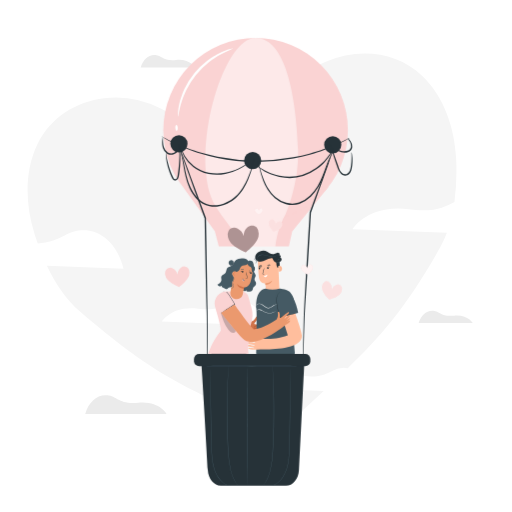
t = 0.00 s
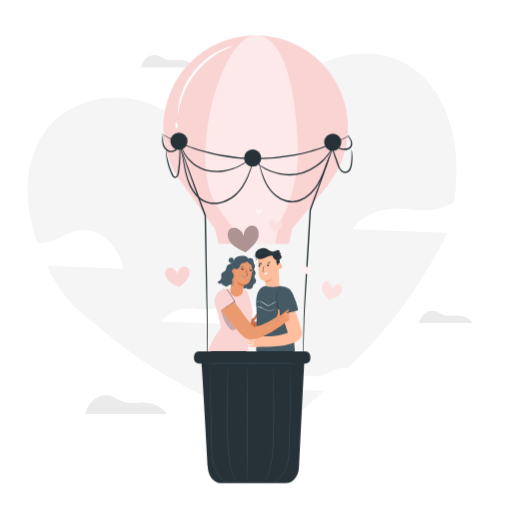
t = 0.19 s
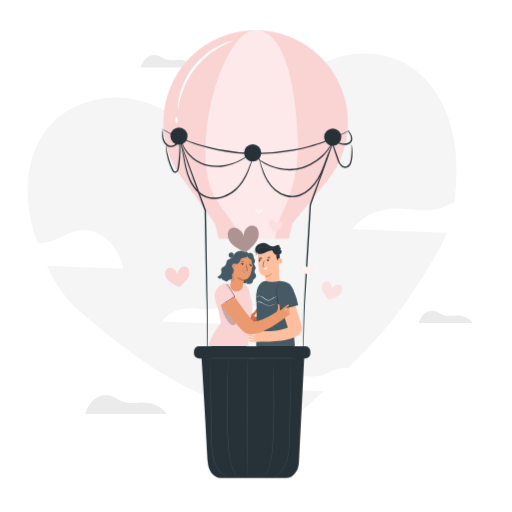
t = 0.56 s
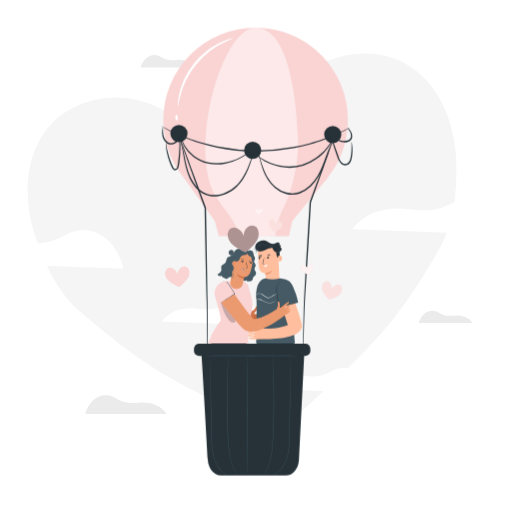
t = 0.75 s
t = 0.94 s: frame unchanged from t = 0.56 s, image omitted
t = 1.31 s: frame unchanged from t = 0.19 s, image omitted

The animated SVG that drew these frames (rendered in a browser with its animation timeline set to each time). Animation: 1 CSS @keyframes rule; one cycle of 1.50 s, repeats indefinitely.

<svg class="animated" id="freepik_stories-love-is-in-the-air" xmlns="http://www.w3.org/2000/svg" viewBox="0 0 500 500" version="1.1" xmlns:xlink="http://www.w3.org/1999/xlink" xmlns:svgjs="http://svgjs.com/svgjs"><style>svg#freepik_stories-love-is-in-the-air:not(.animated) .animable {opacity: 0;}svg#freepik_stories-love-is-in-the-air.animated #freepik--Characters--inject-75 {animation: 1.5s Infinite  linear floating;animation-delay: 0s;}svg#freepik_stories-love-is-in-the-air.animated #freepik--hot-air-balloon--inject-75 {animation: 1.5s Infinite  linear floating;animation-delay: 0s;}            @keyframes floating {                0% {                    opacity: 1;                    transform: translateY(0px);                }                50% {                    transform: translateY(-10px);                }                100% {                    opacity: 1;                    transform: translateY(0px);                }            }        </style><g id="freepik--background-complete--inject-75" class="animable" style="transform-origin: 244.34px 236.378px;"><path d="M156.9,106a95.24,95.24,0,0,0-55.22-10.1c-27.14,3.42-52.16,18.38-65,44.65C24,166.41,24.5,199,33.51,227.7q1.59,5.07,3.38,10.13c22-1.2,26.68-11.91,42.7-12.89,19.62-1.21,35.34,14.4,41,37.45l-74.79-2.86c8.09,17.12,18.5,32.82,32.05,44.49,77.21,66.55,105.79,75.75,197,116.59,15.36-14.83,28.92-27.4,41.24-38.87l-56.19-2.15s9.55-15.91,35.45-12.55c24.73,3.21,26.38-7,39.05-7.77a21.74,21.74,0,0,1,5.19.32c32.93-31.77,57.87-60.48,90.16-117.79a103.08,103.08,0,0,0,6.67-14.41l-92.06-3.51s14.79-24.64,54.9-19.44c25.5,3.31,35.16-2.58,44.55-7.25a234,234,0,0,0,1.63-42.32c-1.34-30-12.06-60.85-33-80.77-35.62-34-92.68-26.27-125.89,7.81-14,14.34-24.71,29.08-32.39,45.15a48.14,48.14,0,0,1,15-.24c24.73,3.2,26.39-7,39.06-7.78s22.81,9.3,26.45,24.18l-85.9-3.28c-6.8,18.78-9.85,39.53-9.38,63.54-13.79-40.35-32.5-67.58-63-87.5Zm1.22,208s9.55-15.9,35.45-12.55c24.73,3.21,26.38-7,39.05-7.77s22.82,9.3,26.46,24.18Z" style="fill: rgb(245, 245, 245); transform-origin: 236.344px 236.378px;" id="elybz0g9hsda" class="animable"></path><path d="M83.22,404.2h79.44s-7-12.78-27.47-10.92c-19.53,1.78-20.52-6.29-30.45-7.28S86.53,392.62,83.22,404.2Z" style="fill: rgb(235, 235, 235); transform-origin: 122.94px 395.057px;" id="ela0x4vtn80l" class="animable"></path><path d="M408.84,315.53h52.91s-4.68-8.51-18.3-7.27c-13,1.18-13.67-4.19-20.28-4.85S411,307.82,408.84,315.53Z" style="fill: rgb(235, 235, 235); transform-origin: 435.295px 309.441px;" id="elr2hwjg8ttcc" class="animable"></path><path d="M137.43,65.82h52.91s-4.68-8.51-18.3-7.27c-13,1.18-13.67-4.19-20.28-4.85S139.63,58.1,137.43,65.82Z" style="fill: rgb(235, 235, 235); transform-origin: 163.885px 59.7311px;" id="eldlxp4uixlcr" class="animable"></path></g><g id="freepik--Characters--inject-75" class="animable animator-active" style="transform-origin: 249.016px 356.319px;"><path d="M241.26,326.46l3.23.66c3,.36,4.65.67,5.64.06,1.33-.8,0-2.16,0-2.16s2.28-.26,2.37-1.6a1.31,1.31,0,0,0-.93-1.23s2-.33,2.57-1c.74-1-.46-1.81-.46-1.81,2.9-1,3-2.63,2.45-2.91s-2.75.2-2.75.2c-1.79.11-6.69.52-4.44-1.65s3.17-4.67,3-5.52a1,1,0,0,0-1.85,0,11.15,11.15,0,0,1-1.81,2.57,7.6,7.6,0,0,1-2,1.61c-.86.48-1.6.86-2.25,1.16L240.58,317Z" style="fill: rgb(209, 115, 74); transform-origin: 248.486px 318.203px;" id="el8toi3484zpn" class="animable"></path><path d="M253.74,319.38a6.69,6.69,0,0,1-1.65.67,13.88,13.88,0,0,1-1.87.49,9.9,9.9,0,0,1-1.16.15,2.24,2.24,0,0,1-.66-.08.93.93,0,0,1-.57-.53,1.15,1.15,0,0,1,.51-1.28,5.62,5.62,0,0,1,1.07-.5l1.78-.7a7.85,7.85,0,0,1,1.69-.55,8,8,0,0,1-1.57.82l-1.76.78a5.24,5.24,0,0,0-1,.48.77.77,0,0,0-.36.81c.1.27.48.36.84.35s.75-.07,1.1-.12c.71-.11,1.34-.26,1.86-.39A8.57,8.57,0,0,1,253.74,319.38Z" style="fill: rgb(176, 90, 53); transform-origin: 250.765px 318.87px;" id="eloizav5w4c2" class="animable"></path><path d="M252.05,322.15a4.14,4.14,0,0,1-1.25.41l-1.39.34-.82.18a1.55,1.55,0,0,1-1-.06.78.78,0,0,1-.4-.45.82.82,0,0,1,.06-.58,1.64,1.64,0,0,1,.66-.65,7.19,7.19,0,0,1,1.29-.66,2.82,2.82,0,0,1,1.3-.3,9.78,9.78,0,0,1-1.18.56,9.55,9.55,0,0,0-1.2.71,1.38,1.38,0,0,0-.51.51.35.35,0,0,0,.16.5c.42.19,1.09-.07,1.58-.13l1.4-.25A4.53,4.53,0,0,1,252.05,322.15Z" style="fill: rgb(176, 90, 53); transform-origin: 249.606px 321.758px;" id="el5zbshuk6lv" class="animable"></path><path d="M250.54,324.68a2.88,2.88,0,0,1-1.39.52,5.88,5.88,0,0,1-1.62.09,1.37,1.37,0,0,1-1-.45.9.9,0,0,1-.21-.59.84.84,0,0,1,.27-.58,2.78,2.78,0,0,1,1-.51l.89-.31c.57-.18,1.1-.33,1.54-.43a4.38,4.38,0,0,1,1.45-.23,6.41,6.41,0,0,1-1.37.5c-.43.14-.94.31-1.49.51l-.87.33a2.36,2.36,0,0,0-.82.43.44.44,0,0,0,0,.63,1,1,0,0,0,.69.33,7.18,7.18,0,0,0,1.54,0C250,324.82,250.51,324.62,250.54,324.68Z" style="fill: rgb(176, 90, 53); transform-origin: 248.895px 323.75px;" id="elfh0tssldaib" class="animable"></path><path d="M246.59,327.37s-.09.05-.24,0a.71.71,0,0,1-.36-.55,1.09,1.09,0,0,1,.38-.91,2.4,2.4,0,0,1,1-.52,7.92,7.92,0,0,1,2.7-.54,11.74,11.74,0,0,1-2.56.92,2.54,2.54,0,0,0-.89.42.85.85,0,0,0-.34.61C246.28,327.2,246.62,327.33,246.59,327.37Z" style="fill: rgb(176, 90, 53); transform-origin: 248.029px 326.121px;" id="elb8jjc98k9i" class="animable"></path><path d="M270.19,463.83l.15-6.37,11.93.2-.11,9.32-.75,0c-3.29.12-16.76.42-19-.28C260,466,270.19,463.83,270.19,463.83Z" style="fill: rgb(250, 211, 211); transform-origin: 272.156px 462.304px;" id="elqipw9hcy1gc" class="animable"></path><g id="el6ecb9r4e424"><g style="opacity: 0.4; transform-origin: 272.102px 466.123px;" class="animable"><path d="M265.22,465.05s-3.57,1-3.14,1.55,14.06.81,20.08.38l0-.27-15.89-.11S265.91,465.09,265.22,465.05Z" style="fill: rgb(255, 255, 255); transform-origin: 272.102px 466.123px;" id="ell3cvdlgzal9" class="animable"></path></g></g><path d="M282.33,466.71l-.21,0-.59,0-2.17.06c-1.83,0-4.36.06-7.16,0s-5.33-.14-7.16-.23l-2.17-.13-.59,0-.2,0a.63.63,0,0,1,.2,0l.59,0,2.17.08c1.83.06,4.37.14,7.16.18s5.33,0,7.16,0h3Z" style="fill: rgb(38, 50, 56); transform-origin: 272.22px 466.599px;" id="el5q2abkqmrh4" class="animable"></path><path d="M266.25,466.78a5.45,5.45,0,0,0-.39-1,4.83,4.83,0,0,0-.73-.84,1.58,1.58,0,0,1,.85.77A1.66,1.66,0,0,1,266.25,466.78Z" style="fill: rgb(38, 50, 56); transform-origin: 265.693px 465.86px;" id="elyoqkz4gtveg" class="animable"></path><path d="M269.8,465.05s-.2-.18-.37-.46a1.39,1.39,0,0,1-.25-.54s.2.19.37.46A1.39,1.39,0,0,1,269.8,465.05Z" style="fill: rgb(38, 50, 56); transform-origin: 269.49px 464.55px;" id="eli9ntsq8c48" class="animable"></path><path d="M270.77,464.56s-.21-.1-.42-.29-.34-.36-.31-.39.21.1.41.28S270.8,464.53,270.77,464.56Z" style="fill: rgb(38, 50, 56); transform-origin: 270.405px 464.218px;" id="elcz4muk9414g" class="animable"></path><path d="M271.4,463.44a1.45,1.45,0,0,1-.63.07,1.42,1.42,0,0,1-.62-.07,1.29,1.29,0,0,1,.63-.07A1.42,1.42,0,0,1,271.4,463.44Z" style="fill: rgb(38, 50, 56); transform-origin: 270.775px 463.438px;" id="eln4p6vjd8rzd" class="animable"></path><path d="M271.62,462.65a1.16,1.16,0,0,1-.7.19,1.12,1.12,0,0,1-.71-.11,3.78,3.78,0,0,1,.7,0A4.27,4.27,0,0,1,271.62,462.65Z" style="fill: rgb(38, 50, 56); transform-origin: 270.915px 462.753px;" id="elck66a0d35k" class="animable"></path><path d="M269.41,464a2.72,2.72,0,0,1-.77,0,4.23,4.23,0,0,1-.81-.19,2.65,2.65,0,0,1-.47-.2.44.44,0,0,1-.18-.24.3.3,0,0,1,.12-.31,1.41,1.41,0,0,1,1.73.44,1.27,1.27,0,0,1,.24.51c0,.14,0,.21,0,.21a2.39,2.39,0,0,0-.34-.66,1.37,1.37,0,0,0-.65-.43,1.15,1.15,0,0,0-.91,0c-.13.09-.08.24.05.32a3.3,3.3,0,0,0,.43.19,7,7,0,0,0,.79.22C269.12,464,269.41,464,269.41,464Z" style="fill: rgb(38, 50, 56); transform-origin: 268.291px 463.574px;" id="elho8ep8likzi" class="animable"></path><path d="M269.21,464a.76.76,0,0,1-.08-.53,1.17,1.17,0,0,1,.22-.56.74.74,0,0,1,.64-.38.3.3,0,0,1,.23.36.86.86,0,0,1-.13.34,2.64,2.64,0,0,1-.37.46,1.17,1.17,0,0,1-.45.3s.16-.14.37-.38a2.38,2.38,0,0,0,.33-.45c.11-.16.19-.45,0-.49s-.39.17-.51.32a1.24,1.24,0,0,0-.22.49A2.57,2.57,0,0,0,269.21,464Z" style="fill: rgb(38, 50, 56); transform-origin: 269.67px 463.265px;" id="elh0c5qrg4eiw" class="animable"></path><path d="M282.14,463.44s-.35,0-.89,0a3.86,3.86,0,0,0-1.93.76,3.77,3.77,0,0,0-1.23,1.68c-.19.51-.21.85-.24.85a.75.75,0,0,1,0-.24,3.79,3.79,0,0,1,.14-.64,3.7,3.7,0,0,1,1.24-1.76,3.59,3.59,0,0,1,2-.75,3.18,3.18,0,0,1,.65,0Z" style="fill: rgb(38, 50, 56); transform-origin: 279.99px 465.027px;" id="elm9qcmvlvep" class="animable"></path><path d="M281,458.46a42.91,42.91,0,0,1,0,4.9,20,20,0,0,1-.06-2.45A19.53,19.53,0,0,1,281,458.46Z" style="fill: rgb(38, 50, 56); transform-origin: 280.998px 460.91px;" id="el3p9ut2rtn8c" class="animable"></path><path d="M276.35,465.63a6.74,6.74,0,0,1-1.75.14,7.06,7.06,0,0,1-1.74-.16s.78,0,1.74,0S276.34,465.59,276.35,465.63Z" style="fill: rgb(38, 50, 56); transform-origin: 274.605px 465.692px;" id="el9diwxbnmb6f" class="animable"></path><path d="M278.69,465.66s-.07.17-.15.34-.13.34-.17.34-.06-.19,0-.4S278.66,465.63,278.69,465.66Z" style="fill: rgb(38, 50, 56); transform-origin: 278.511px 465.997px;" id="el9r6rrj4z7w" class="animable"></path><path d="M279.58,464.58s-.05.15-.17.27-.25.2-.28.18.05-.16.18-.28S279.56,464.55,279.58,464.58Z" style="fill: rgb(38, 50, 56); transform-origin: 279.352px 464.803px;" id="elmsvvn31djzm" class="animable"></path><path d="M280.85,464.1s-.16,0-.34.09-.3.15-.34.13.08-.19.3-.26S280.87,464.06,280.85,464.1Z" style="fill: rgb(38, 50, 56); transform-origin: 280.507px 464.177px;" id="elus66ozwi6a" class="animable"></path><path d="M281.76,463.88s-.06.09-.16.13-.19,0-.21,0,.06-.1.16-.14S281.74,463.84,281.76,463.88Z" style="fill: rgb(38, 50, 56); transform-origin: 281.573px 463.936px;" id="el7p8zivvq4f7" class="animable"></path><g id="elzmef4uwx3ig"><g style="opacity: 0.3; transform-origin: 276.22px 462.21px;" class="animable"><polygon points="282.13 463.12 270.21 462.73 270.25 461.3 282.23 462.37 282.13 463.12" id="el367m4a5voth" class="animable" style="transform-origin: 276.22px 462.21px;"></polygon></g></g><path d="M259.1,462.51l-2-6,11.29-3.87,3.06,8.81-.69.29c-3.06,1.24-15.63,6.08-17.93,6.16C250.25,468,259.1,462.51,259.1,462.51Z" style="fill: rgb(250, 211, 211); transform-origin: 261.904px 460.271px;" id="elecsrxim0tcl" class="animable"></path><g id="el6wayekio9dh"><g style="opacity: 0.4; transform-origin: 261.873px 464.533px;" class="animable"><path d="M254.83,465.34s-3,2.12-2.42,2.53,13.5-4,19-6.46l-.11-.24-15,5.28S255.5,465.14,254.83,465.34Z" style="fill: rgb(255, 255, 255); transform-origin: 261.873px 464.533px;" id="elgj5nzh6xgt" class="animable"></path></g></g><path d="M271.5,461.1l-.19.09-.55.22-2,.79c-1.71.66-4.09,1.53-6.73,2.44s-5.06,1.68-6.81,2.22l-2.09.62-.56.16a.73.73,0,0,1-.21,0l.2-.07.56-.19,2.07-.66c1.74-.56,4.15-1.34,6.79-2.25s5-1.77,6.75-2.4l2-.75.56-.2C271.43,461.11,271.49,461.09,271.5,461.1Z" style="fill: rgb(38, 50, 56); transform-origin: 261.93px 464.372px;" id="elj5kyji7b3kp" class="animable"></path><path d="M256.39,466.62a4.85,4.85,0,0,0-.71-.84,5.19,5.19,0,0,0-1-.55,1.6,1.6,0,0,1,1.06.43A1.58,1.58,0,0,1,256.39,466.62Z" style="fill: rgb(38, 50, 56); transform-origin: 255.535px 465.925px;" id="el0f55j8uzwqub" class="animable"></path><path d="M259.15,463.79s-.25-.11-.51-.31-.44-.39-.41-.42.25.1.5.31S259.17,463.76,259.15,463.79Z" style="fill: rgb(38, 50, 56); transform-origin: 258.689px 463.423px;" id="eln14il6f4sd" class="animable"></path><path d="M259.89,463s-.23,0-.48-.12-.45-.23-.44-.27a1,1,0,0,1,.49.13C259.72,462.84,259.91,463,259.89,463Z" style="fill: rgb(38, 50, 56); transform-origin: 259.431px 462.805px;" id="elwwe6x3qs5i" class="animable"></path><path d="M260.11,461.73s-.24.16-.57.28a1.42,1.42,0,0,1-.61.14s.24-.16.57-.28A1.42,1.42,0,0,1,260.11,461.73Z" style="fill: rgb(38, 50, 56); transform-origin: 259.52px 461.94px;" id="elkyxxamd5f2k" class="animable"></path><path d="M260.05,460.91a1.24,1.24,0,0,1-.59.42,1.2,1.2,0,0,1-.71.14,4.36,4.36,0,0,1,.65-.28A3.68,3.68,0,0,1,260.05,460.91Z" style="fill: rgb(38, 50, 56); transform-origin: 259.4px 461.194px;" id="elcgt1v1ip0kn" class="animable"></path><path d="M258.43,462.94a2.7,2.7,0,0,1-.73.24,4.72,4.72,0,0,1-.83.1,3.09,3.09,0,0,1-.51,0,.42.42,0,0,1-.25-.17.3.3,0,0,1,0-.33,1.42,1.42,0,0,1,1.78-.17,1.36,1.36,0,0,1,.4.4c.07.12.09.19.08.19a1.93,1.93,0,0,0-.54-.5,1.28,1.28,0,0,0-.76-.19,1.16,1.16,0,0,0-.84.35c-.09.13,0,.25.16.28a2.42,2.42,0,0,0,.47,0,4.87,4.87,0,0,0,.81-.06C258.14,463,258.42,462.92,258.43,462.94Z" style="fill: rgb(38, 50, 56); transform-origin: 257.245px 462.832px;" id="elu81a8f8xd8c" class="animable"></path><path d="M258.25,463a.77.77,0,0,1-.26-.48,1.33,1.33,0,0,1,0-.59.75.75,0,0,1,.48-.58.31.31,0,0,1,.34.26.71.71,0,0,1,0,.36,1.93,1.93,0,0,1-.19.56,1.2,1.2,0,0,1-.31.44s.1-.18.22-.48a2.33,2.33,0,0,0,.15-.54c.05-.19,0-.49-.17-.46s-.31.29-.37.47a1.31,1.31,0,0,0-.05.54A3,3,0,0,0,258.25,463Z" style="fill: rgb(38, 50, 56); transform-origin: 258.395px 462.174px;" id="elgz2rmd9wxrm" class="animable"></path><path d="M270.21,458.09a8.25,8.25,0,0,0-.83.31,3.77,3.77,0,0,0-2.15,3.37,8.58,8.58,0,0,0,.07.88s0-.07-.08-.22a3.08,3.08,0,0,1-.09-.66,3.74,3.74,0,0,1,.57-2.07,3.63,3.63,0,0,1,1.64-1.39,3.33,3.33,0,0,1,.63-.2A.55.55,0,0,1,270.21,458.09Z" style="fill: rgb(38, 50, 56); transform-origin: 268.67px 460.367px;" id="elqptgbylgiyq" class="animable"></path><path d="M267.43,453.79s.43,1,.89,2.29.79,2.32.76,2.33a38.93,38.93,0,0,1-1.65-4.62Z" style="fill: rgb(38, 50, 56); transform-origin: 268.256px 456.1px;" id="eldrch6v7w8x" class="animable"></path><path d="M265.5,462.11a6.58,6.58,0,0,1-1.59.73,6.76,6.76,0,0,1-1.69.43s.74-.25,1.64-.57S265.49,462.07,265.5,462.11Z" style="fill: rgb(38, 50, 56); transform-origin: 263.86px 462.688px;" id="el56dvq22llu" class="animable"></path><path d="M267.72,461.35s0,.18,0,.37,0,.36-.05.37-.11-.16-.09-.38S267.68,461.33,267.72,461.35Z" style="fill: rgb(38, 50, 56); transform-origin: 267.648px 461.719px;" id="ellbzbu60yf1" class="animable"></path><path d="M268.19,460s0,.16-.07.32-.17.28-.2.26,0-.16.07-.32S268.16,460,268.19,460Z" style="fill: rgb(38, 50, 56); transform-origin: 268.049px 460.291px;" id="elsqhu917onii" class="animable"></path><path d="M269.22,459.14s-.14.09-.29.21-.23.24-.27.23,0-.21.18-.35S269.22,459.1,269.22,459.14Z" style="fill: rgb(38, 50, 56); transform-origin: 268.933px 459.347px;" id="el2sqziw9ds4g" class="animable"></path><path d="M270,458.63s0,.11-.1.18-.17.09-.2.06,0-.11.1-.17S270,458.6,270,458.63Z" style="fill: rgb(38, 50, 56); transform-origin: 269.844px 458.752px;" id="elknw30zew1qr" class="animable"></path><g id="el66dosjugu99"><g style="opacity: 0.3; transform-origin: 264.195px 459.26px;" class="animable"><polygon points="270.09 457.79 258.75 461.47 258.3 460.11 269.93 457.05 270.09 457.79" id="eltzl0jjkpvqc" class="animable" style="transform-origin: 264.195px 459.26px;"></polygon></g></g><path d="M237.12,410.22c3.72,15.12,21,50.59,21,50.59l9.17-2.37c0,2.31,0,3.61,0,3.61l17.35.58,2.46-118-21.54.61h0l-14-.61S234,397.61,237.12,410.22Zm18.18-5.05c.1-3.22,10.72-44,10.72-44,.4,5.67,1.61,52,1.32,79.25C262.69,426,255.23,407.12,255.3,405.17Z" style="fill: rgb(38, 50, 56); transform-origin: 261.924px 403.63px;" id="elvrofklcofb" class="animable"></path><path d="M267.43,432.67a6,6,0,0,0-.07,1.14c0,.79,0,1.85-.06,3.12,0,2.64-.07,6.28-.08,10.3s0,7.67,0,10.3l0,3.12a6.21,6.21,0,0,0,.07,1.15,8.82,8.82,0,0,0,.06-1.15c0-.79,0-1.84.07-3.12,0-2.64.06-6.28.07-10.3s0-7.66,0-10.3c0-1.27,0-2.33,0-3.12A8.55,8.55,0,0,0,267.43,432.67Z" style="fill: rgb(69, 90, 100); transform-origin: 267.355px 447.235px;" id="elestmbcmd1p4" class="animable"></path><path d="M275.78,346.18a1.93,1.93,0,0,0,0,.61,7,7,0,0,0,.34,1.62,7.91,7.91,0,0,0,8.65,5.4,7.11,7.11,0,0,0,1.61-.41,1.91,1.91,0,0,0,.54-.27,18.32,18.32,0,0,1-2.18.44,8,8,0,0,1-8.4-5.23A18.6,18.6,0,0,1,275.78,346.18Z" style="fill: rgb(69, 90, 100); transform-origin: 281.338px 350.035px;" id="elqnkl2pa4e" class="animable"></path><path d="M264.46,346.36a1.85,1.85,0,0,0-.07.62c0,.39-.05,1-.06,1.68,0,1.43-.07,3.4-.09,5.57v3.07a4.44,4.44,0,0,0,.57,2.47,2.13,2.13,0,0,0,1.43,1,1,1,0,0,0,.63-.08,5,5,0,0,1-.61-.05,2.1,2.1,0,0,1-1.25-.95,4.37,4.37,0,0,1-.46-2.35c0-1,0-2,0-3.06,0-2.17,0-4.14,0-5.57,0-.71,0-1.29,0-1.68A2.6,2.6,0,0,0,264.46,346.36Z" style="fill: rgb(69, 90, 100); transform-origin: 265.551px 353.575px;" id="elss9sytv86il" class="animable"></path><path d="M250.22,353.71a1.48,1.48,0,0,0,.48,0,7.51,7.51,0,0,0,1.28-.2,10.65,10.65,0,0,0,6.71-5.05,7.74,7.74,0,0,0,.56-1.18c.1-.29.15-.45.12-.46s-.3.61-.88,1.52a11.71,11.71,0,0,1-6.57,4.94C250.89,353.58,250.21,353.65,250.22,353.71Z" style="fill: rgb(69, 90, 100); transform-origin: 254.799px 350.275px;" id="el9lupduncl3" class="animable"></path><path d="M266.67,347.54s.4.11.63.64a1.06,1.06,0,0,1,0,.89,1,1,0,0,1-1.71-.27,1.07,1.07,0,0,1,.27-.86,1.55,1.55,0,0,1,.8-.41s-.09-.07-.27-.06a1.12,1.12,0,0,0-.7.3,1.26,1.26,0,0,0-.42,1.08,1.26,1.26,0,0,0,2.31.37,1.23,1.23,0,0,0-.06-1.15,1.09,1.09,0,0,0-.56-.51C266.77,347.5,266.67,347.52,266.67,347.54Z" style="fill: rgb(69, 90, 100); transform-origin: 266.479px 348.651px;" id="el88z2muy3mbx" class="animable"></path><path d="M272.92,283.75l-13,.49c-.26-1.5-.83-7.34-.83-7.34s-5.47-.2-6.16-5.55-1.22-17.79-1.22-17.79h0a18.76,18.76,0,0,1,19,.15l.87.52Z" style="fill: rgb(255, 190, 157); transform-origin: 262.315px 267.646px;" id="elxddmlrhrca" class="animable"></path><path d="M254,262.64a.79.79,0,0,0-1.19-1,.78.78,0,0,0,.08,1.1A.79.79,0,0,0,254,262.64Z" style="fill: rgb(38, 50, 56); transform-origin: 253.362px 262.19px;" id="elgty6gijji2i" class="animable"></path><path d="M252.56,261.57c.1.08.58-.39,1.31-.48s1.32.23,1.39.12-.06-.2-.32-.35a1.82,1.82,0,0,0-2.16.28C252.58,261.35,252.52,261.53,252.56,261.57Z" style="fill: rgb(38, 50, 56); transform-origin: 253.914px 261.103px;" id="el2484qlbg939h" class="animable"></path><path d="M261.15,261.21a.78.78,0,1,0,1.1.13A.78.78,0,0,0,261.15,261.21Z" style="fill: rgb(38, 50, 56); transform-origin: 261.636px 261.82px;" id="elmo7rgebti1h" class="animable"></path><path d="M260.66,261.27c.1.08.58-.38,1.31-.47s1.32.22,1.39.12-.06-.21-.32-.36a1.79,1.79,0,0,0-1.12-.21,1.91,1.91,0,0,0-1,.49C260.68,261.06,260.62,261.23,260.66,261.27Z" style="fill: rgb(38, 50, 56); transform-origin: 262.014px 260.806px;" id="el1br0btxa7dg" class="animable"></path><path d="M258.42,267.71a4.14,4.14,0,0,0-1.23-.11c-.19,0-.35,0-.38-.12a1.18,1.18,0,0,1,.08-.57c.13-.52.26-1,.41-1.57a20.18,20.18,0,0,0,.79-4.1,21.41,21.41,0,0,0-1.21,4c-.12.55-.25,1.07-.37,1.58a1.2,1.2,0,0,0,0,.82.52.52,0,0,0,.37.27,1.21,1.21,0,0,0,.33,0A3.47,3.47,0,0,0,258.42,267.71Z" style="fill: rgb(38, 50, 56); transform-origin: 257.429px 264.581px;" id="eltfjnv2xwusg" class="animable"></path><path d="M260.91,268.25a13.89,13.89,0,0,1-3.49,1.48,2.06,2.06,0,0,0,2.5.53C261.46,269.48,260.91,268.25,260.91,268.25Z" style="fill: rgb(255, 255, 255); transform-origin: 259.213px 269.362px;" id="eld02dhlbwwzp" class="animable"></path><path d="M259.05,276.83a12.64,12.64,0,0,0,6.76-2.81s-1.2,4.05-6.61,4.2Z" style="fill: rgb(235, 153, 110); transform-origin: 262.43px 276.12px;" id="elx5p45493ez" class="animable"></path><path d="M251.73,254.93a9,9,0,0,0,7.54-.88c2.74-1.52,6-2.34,6.72-1.81s1,3.42,3.84,4.14c0,0,.05,5.52,2.24,5.23s.44-8.77.44-8.77l-5.49-2.4-5.91-.85-5.5,1L251.39,252Z" style="fill: rgb(38, 50, 56); transform-origin: 262.281px 255.606px;" id="elp1lhhsd70ng" class="animable"></path><path d="M271.56,259.86c.08-.05,3.55-1.52,3.87,2.16s-3.45,3.24-3.46,3.13S271.56,259.86,271.56,259.86Z" style="fill: rgb(255, 190, 157); transform-origin: 273.505px 262.377px;" id="elrpdr82ppuvi" class="animable"></path><path d="M273,263.66s.07,0,.18.08a.63.63,0,0,0,.48,0,1.59,1.59,0,0,0,.61-1.49,2,2,0,0,0-.25-.9.76.76,0,0,0-.53-.45.32.32,0,0,0-.36.21c0,.11,0,.18,0,.19s-.09-.06-.07-.21a.43.43,0,0,1,.13-.25.49.49,0,0,1,.34-.12.88.88,0,0,1,.72.51,2.18,2.18,0,0,1,.31,1,1.67,1.67,0,0,1-.8,1.67.67.67,0,0,1-.59-.05C273,263.75,273,263.67,273,263.66Z" style="fill: rgb(235, 153, 110); transform-origin: 273.788px 262.333px;" id="eluhqsjhgf0s" class="animable"></path><path d="M256,259.94c-.09.22-.82.13-1.66.2s-1.55.25-1.67,0,.53-.83,1.61-.9S256.12,259.73,256,259.94Z" style="fill: rgb(38, 50, 56); transform-origin: 254.334px 259.751px;" id="elk92s82429f" class="animable"></path><path d="M264.24,259c-.09.23-.82.13-1.66.2s-1.55.25-1.67,0,.53-.83,1.61-.9S264.34,258.76,264.24,259Z" style="fill: rgb(38, 50, 56); transform-origin: 262.572px 258.811px;" id="elpt5erj8vo0h" class="animable"></path><path d="M267.43,252.85a12.72,12.72,0,0,0,2.42,2.22,4.28,4.28,0,0,0,3.13.7,2.61,2.61,0,0,0,2.09-2.25,1.88,1.88,0,0,0-2.08-2,1.15,1.15,0,1,0-.65-2.07c.93-.16,1.06-1.64.32-2.24a2.74,2.74,0,0,0-2.71-.13,17,17,0,0,1-2.62,1.07,6.06,6.06,0,0,1-4.22-1.09,17.38,17.38,0,0,0-3.91-2.1,8.37,8.37,0,0,0-5.35.51,8.66,8.66,0,0,0-3.66,2.61,5.05,5.05,0,0,0-1,4.27,3.6,3.6,0,0,0,3.24,2.71,9.74,9.74,0,0,0,6.2-1.64c2.79-2,8.63-1.68,8.63-1.68Z" style="fill: rgb(38, 50, 56); transform-origin: 262.072px 250.282px;" id="elwl8ehydq15" class="animable"></path><path d="M272.6,248.63s-.06.07-.21.16a5.85,5.85,0,0,1-.67.4,11.76,11.76,0,0,1-2.66,1,12.89,12.89,0,0,1-4.22.36,31.64,31.64,0,0,1-5-1.12,10.69,10.69,0,0,0-5-.33,4.78,4.78,0,0,0-3.24,2.25,3.65,3.65,0,0,0-.31,2.66,6.32,6.32,0,0,0,.42.94s-.08-.06-.19-.2a2.36,2.36,0,0,1-.37-.69,3.7,3.7,0,0,1,.2-2.84,5,5,0,0,1,3.41-2.48,10.86,10.86,0,0,1,5.18.31,31.57,31.57,0,0,0,5,1.13,13.19,13.19,0,0,0,4.13-.26A18.74,18.74,0,0,0,272.6,248.63Z" style="fill: rgb(69, 90, 100); transform-origin: 261.778px 251.756px;" id="elg28dn90avy" class="animable"></path><path d="M274.19,254.33s-.09.38-.49.83a3.74,3.74,0,0,1-4.34.88c-.54-.25-.8-.53-.77-.57s.34.14.87.32a4.42,4.42,0,0,0,2.14.14,4.29,4.29,0,0,0,1.91-1C273.93,254.59,274.13,254.3,274.19,254.33Z" style="fill: rgb(69, 90, 100); transform-origin: 271.389px 255.357px;" id="elg364rr30jm8" class="animable"></path><path d="M273.06,252.5c.1,0-.19.71-.91,1.19s-1.44.5-1.45.4.6-.29,1.23-.73S273,252.44,273.06,252.5Z" style="fill: rgb(69, 90, 100); transform-origin: 271.889px 253.317px;" id="elgyx6p2domde" class="animable"></path><path d="M249.9,257.36c-.05,0-.15-.18-.17-.5a2,2,0,0,1,.33-1.24,2,2,0,0,1,1-.78c.32-.11.52-.08.53,0s-.73.3-1.21,1S250,257.34,249.9,257.36Z" style="fill: rgb(38, 50, 56); transform-origin: 250.658px 256.064px;" id="elt15a9vpjajb" class="animable"></path><path d="M248.06,252.06a13,13,0,0,0,1.45,1.75,14.63,14.63,0,0,0,1.93,1.2,3,3,0,0,1-2.19-.9A2.94,2.94,0,0,1,248.06,252.06Z" style="fill: rgb(69, 90, 100); transform-origin: 249.75px 253.535px;" id="ele4si2v91qun" class="animable"></path><path d="M286.42,306.46l-.27,17.15L288,345.54H250.16l.5-23.82c-.24-6.4.24-15.87-.43-21.17,0,0-1.45-17.15,8.91-18.83h0a23,23,0,0,0,13.85,0c1.5.19,7.83.38,10.62,3.91,5.26,6.68,4,12.79,4.37,20.82Z" style="fill: rgb(69, 90, 100); transform-origin: 269.08px 313.63px;" id="elxjpulxn9j5" class="animable"></path><path d="M273.47,303.67l7.62,23.71c-9.67,3.75-20.27,3.73-24.37,3.49-.5-.31-1.08-.7-1.73-1.18a6.16,6.16,0,0,1-1.45-1.52,9.28,9.28,0,0,1-1.23-2.3.81.81,0,0,0-1.52-.23c-.27.68.23,2.84,1.87,4.84s-2.36,1.18-3.82.91-6-.92-6.45-.54c-.65.56-.17,1.36,1.3,1.6s5.8,1.27,5.62,2-7.59-.76-7.59-.76-1.54-.58-1.78.3c-.43,1.58,7.56,2.6,8.33,2.68.53.05.36.89-.21.8s-7.35-1.67-7.81-.07c-.35,1.23,6.57.9,7.79,2s-5.27-.28-5.56.9c-.11.45-.12.79,3.72,1a75.16,75.16,0,0,0,8.34-.24v0s41.4,1.95,40.29-13.59c-.38-5.24-7.48-24.26-7.48-24.26Z" style="fill: rgb(255, 190, 157); transform-origin: 267.388px 322.268px;" id="elw5nlv4owwn" class="animable"></path><path d="M271.19,285.65s.26,21.05,1.63,24.24l18.31-4.39S286.62,276.79,271.19,285.65Z" style="fill: rgb(69, 90, 100); transform-origin: 281.16px 296.921px;" id="el29cqxrrkjyp" class="animable"></path><path d="M289.6,305.74a7.84,7.84,0,0,1-1.26.4l-3.5.93-12,3-.24.06,0-.24c-.23-1.39-.52-2.82-.83-4.29-.61-2.93-1.21-5.72-1.54-8.3a25.75,25.75,0,0,1-.11-6.92,7.23,7.23,0,0,1,2-4.19,4.45,4.45,0,0,1,1-.76,1.4,1.4,0,0,1,.41-.18,8.67,8.67,0,0,0-1.31,1.06,7.3,7.3,0,0,0-1.78,4.12,26.64,26.64,0,0,0,.21,6.81c.35,2.56,1,5.34,1.57,8.27.31,1.47.6,2.9.82,4.31l-.27-.19,12-2.88,3.53-.81A9.72,9.72,0,0,1,289.6,305.74Z" style="fill: rgb(38, 50, 56); transform-origin: 279.769px 297.69px;" id="elklkaufk50d8" class="animable"></path><path d="M270.15,297.62l-.23,0a2.67,2.67,0,0,0-.64.05,5.59,5.59,0,0,0-2.14.91,29.61,29.61,0,0,1-3,1.93,4.87,4.87,0,0,1-2.11.52,5.31,5.31,0,0,1-2.26-.59,32.74,32.74,0,0,1-3.61-2.47,5.42,5.42,0,0,0-3.19-1.14,3.26,3.26,0,0,0-2.12.77c-.41.37-.53.67-.57.65s0-.08.07-.23a2.48,2.48,0,0,1,.37-.55,3.33,3.33,0,0,1,2.24-1,5.66,5.66,0,0,1,3.43,1.1,36.63,36.63,0,0,0,3.58,2.42,4.92,4.92,0,0,0,2.06.55,4.49,4.49,0,0,0,1.93-.45c1.18-.55,2.13-1.32,3-1.82a5.3,5.3,0,0,1,2.29-.82,2.09,2.09,0,0,1,.66,0C270.07,297.58,270.15,297.6,270.15,297.62Z" style="fill: rgb(245, 245, 245); transform-origin: 260.207px 298.75px;" id="elmiz2g85bqz" class="animable"></path><path d="M269.21,303.75a2.39,2.39,0,0,1-.59.54,8.42,8.42,0,0,1-1.9,1.06,9.72,9.72,0,0,1-3.17.68,9.56,9.56,0,0,1-3.91-.68c-1.31-.55-2.42-1.28-3.48-1.82a9,9,0,0,0-2.94-1,5.54,5.54,0,0,0-2.82.36,1.76,1.76,0,0,1,.69-.41,4.62,4.62,0,0,1,2.17-.27,8.74,8.74,0,0,1,3.09,1c1.09.53,2.21,1.25,3.46,1.77a9.65,9.65,0,0,0,6.8.12A20,20,0,0,0,269.21,303.75Z" style="fill: rgb(245, 245, 245); transform-origin: 259.805px 304.108px;" id="elqci35regx3c" class="animable"></path><path d="M229.44,464.45v-.94L219.12,463l-.05,3.91.64,0c2.84.18,14.43.73,16.33.17C238.16,466.49,229.44,464.45,229.44,464.45Z" style="fill: rgb(250, 211, 211); transform-origin: 227.721px 465.163px;" id="el6xp4mg9ewyw" class="animable"></path><g id="el8gz5qh1yt3y"><g style="opacity: 0.5; transform-origin: 220.955px 465.371px;" class="animable"><path d="M222.8,466.86a3.6,3.6,0,0,0-1.29-2.21,3.43,3.43,0,0,0-2.4-.76l0,2.87Z" style="fill: rgb(255, 255, 255); transform-origin: 220.955px 465.371px;" id="elb78co1ip29o" class="animable"></path></g></g><g id="el8f9nr3blhdr"><path d="M233.7,465.6s3.06.91,2.67,1.41-12.12.4-17.3-.1l0-.23,13.69.24S233.1,465.62,233.7,465.6Z" style="fill: rgb(255, 255, 255); opacity: 0.5; transform-origin: 227.737px 466.469px;" class="animable"></path></g><path d="M218.93,466.67l.18,0,.51,0,1.86.1c1.58.07,3.76.14,6.17.17s4.59,0,6.17-.05l1.87-.06.51,0a.72.72,0,0,0,.18,0h-.69l-1.87,0c-1.58,0-3.76,0-6.17,0s-4.59-.08-6.16-.13l-1.87-.05-.51,0Z" style="fill: rgb(38, 50, 56); transform-origin: 227.655px 466.801px;" id="elksoeqtexsgd" class="animable"></path><path d="M232.78,467.08a4.11,4.11,0,0,1,.36-.89,3.92,3.92,0,0,1,.64-.71,1.39,1.39,0,0,0-.75.64A1.36,1.36,0,0,0,232.78,467.08Z" style="fill: rgb(38, 50, 56); transform-origin: 233.275px 466.28px;" id="elnjsb8uarvhk" class="animable"></path><path d="M229.76,465.51s.17-.16.33-.39.25-.44.22-.46-.18.16-.33.39S229.73,465.49,229.76,465.51Z" style="fill: rgb(38, 50, 56); transform-origin: 230.035px 465.084px;" id="elgn2r50ii9av" class="animable"></path><path d="M228.93,465.06s.19-.08.37-.23.3-.31.28-.34-.19.08-.37.24S228.91,465,228.93,465.06Z" style="fill: rgb(38, 50, 56); transform-origin: 229.255px 464.773px;" id="eljzmy6sobc5i" class="animable"></path><path d="M228.41,464.09a1.23,1.23,0,0,0,.54.07c.3,0,.54,0,.54-.05A1.23,1.23,0,0,0,229,464C228.65,464,228.41,464.05,228.41,464.09Z" style="fill: rgb(38, 50, 56); transform-origin: 228.95px 464.083px;" id="elritykobazp" class="animable"></path><path d="M228.24,463.4a1.54,1.54,0,0,0,1.21.11,2.7,2.7,0,0,0-.6-.05A3.72,3.72,0,0,0,228.24,463.4Z" style="fill: rgb(38, 50, 56); transform-origin: 228.845px 463.493px;" id="el206srui32ph" class="animable"></path><path d="M230.12,464.62a1.89,1.89,0,0,0,.66,0,3.69,3.69,0,0,0,.7-.15,1.92,1.92,0,0,0,.41-.16.37.37,0,0,0,.16-.2.25.25,0,0,0-.1-.27,1.22,1.22,0,0,0-1.5.34,1.27,1.27,0,0,0-.22.44.49.49,0,0,0,0,.18,2.15,2.15,0,0,1,.31-.56,1.17,1.17,0,0,1,.57-.36,1,1,0,0,1,.78.06c.11.08.07.2-.05.27a1.69,1.69,0,0,1-.37.15,3.63,3.63,0,0,1-.69.17C230.37,464.6,230.12,464.6,230.12,464.62Z" style="fill: rgb(38, 50, 56); transform-origin: 231.089px 464.257px;" id="eldzmzx3oj0dh" class="animable"></path><path d="M230.29,464.65a.7.7,0,0,0,.08-.46,1.14,1.14,0,0,0-.18-.48.64.64,0,0,0-.55-.34.25.25,0,0,0-.2.3.67.67,0,0,0,.11.3,1.63,1.63,0,0,0,.31.4,1,1,0,0,0,.37.27s-.13-.12-.31-.33a1.85,1.85,0,0,1-.27-.4c-.09-.14-.15-.39,0-.42a.6.6,0,0,1,.44.29,1,1,0,0,1,.18.43A3.67,3.67,0,0,1,230.29,464.65Z" style="fill: rgb(38, 50, 56); transform-origin: 229.907px 464.01px;" id="elow5q42o9j2d" class="animable"></path><path d="M219.17,463.86a7.06,7.06,0,0,1,.76,0,3.37,3.37,0,0,1,1.65.7,3.33,3.33,0,0,1,1,1.47c.15.44.16.74.19.74a.58.58,0,0,0,0-.21,2.62,2.62,0,0,0-.11-.55,3.21,3.21,0,0,0-1-1.55,3.31,3.31,0,0,0-1.72-.69,4.84,4.84,0,0,0-.57,0A.51.51,0,0,0,219.17,463.86Z" style="fill: rgb(38, 50, 56); transform-origin: 220.975px 465.266px;" id="el7zp7bm9ehuv" class="animable"></path><path d="M224.1,465.88a6.22,6.22,0,0,0,1.51.15,5.94,5.94,0,0,0,1.5-.12s-.68,0-1.5,0S224.11,465.84,224.1,465.88Z" style="fill: rgb(38, 50, 56); transform-origin: 225.605px 465.952px;" id="elzkerawx24pp" class="animable"></path><path d="M222.09,465.85s0,.14.12.29.1.29.14.29.05-.16,0-.34S222.11,465.82,222.09,465.85Z" style="fill: rgb(38, 50, 56); transform-origin: 222.237px 466.137px;" id="elv2u99dri9k" class="animable"></path><path d="M221.34,464.89s0,.13.15.24.21.18.23.16,0-.13-.14-.24S221.36,464.87,221.34,464.89Z" style="fill: rgb(38, 50, 56); transform-origin: 221.533px 465.09px;" id="elfbuqpxzuej9" class="animable"></path><path d="M220.26,464.45s.14,0,.29.09.26.14.29.11-.06-.16-.25-.23S220.25,464.42,220.26,464.45Z" style="fill: rgb(38, 50, 56); transform-origin: 220.553px 464.524px;" id="elljqac7fb54p" class="animable"></path><path d="M219.49,464.24s0,.09.13.12.16,0,.17,0,0-.08-.13-.12S219.5,464.21,219.49,464.24Z" style="fill: rgb(38, 50, 56); transform-origin: 219.641px 464.293px;" id="elbmzdkhvm51l" class="animable"></path><path d="M241.77,464.91l0-1-10.32-.75-.14,3.91.64.06c2.83.25,14.41,1.06,16.32.55C250.43,467.15,241.77,464.91,241.77,464.91Z" style="fill: rgb(250, 211, 211); transform-origin: 239.963px 465.503px;" id="elsg7miqyawqo" class="animable"></path><g id="elyldqana76od"><g style="opacity: 0.5; transform-origin: 233.215px 465.629px;" class="animable"><path d="M235.07,467.16a3.58,3.58,0,0,0-1.24-2.24,3.51,3.51,0,0,0-2.38-.82l-.09,2.87Z" style="fill: rgb(255, 255, 255); transform-origin: 233.215px 465.629px;" id="elijt5i87rfqi" class="animable"></path></g></g><g id="elzxvh78ni98"><path d="M246,466.16s3,1,2.63,1.47-12.13.11-17.29-.51l0-.23,13.68.56S245.4,466.16,246,466.16Z" style="fill: rgb(255, 255, 255); opacity: 0.5; transform-origin: 240.001px 467.002px;" class="animable"></path></g><path d="M231.21,466.88l.17,0,.51.05,1.86.14c1.58.11,3.76.23,6.16.31s4.59.11,6.17.1H248l.51,0H248l-1.87,0c-1.57,0-3.75-.05-6.16-.13s-4.59-.19-6.16-.28l-1.87-.1-.51,0Z" style="fill: rgb(38, 50, 56); transform-origin: 239.86px 467.181px;" id="elt2pb4v7b38l" class="animable"></path><path d="M245,467.61a4.27,4.27,0,0,1,.38-.88,3.87,3.87,0,0,1,.66-.69,1.39,1.39,0,0,0-.77.62A1.43,1.43,0,0,0,245,467.61Z" style="fill: rgb(38, 50, 56); transform-origin: 245.518px 466.825px;" id="eltpfslt6xtdr" class="animable"></path><path d="M242.06,466s.18-.15.33-.38.27-.43.24-.45-.18.15-.34.38S242,466,242.06,466Z" style="fill: rgb(38, 50, 56); transform-origin: 242.34px 465.584px;" id="el54vh2wupryf" class="animable"></path><path d="M241.24,465.51s.19-.08.37-.23.31-.3.29-.33-.19.08-.37.23S241.22,465.48,241.24,465.51Z" style="fill: rgb(38, 50, 56); transform-origin: 241.57px 465.228px;" id="el9g69s78bz1p" class="animable"></path><path d="M240.74,464.52a1.43,1.43,0,0,0,.54.09,1.36,1.36,0,0,0,.54,0s-.24-.08-.54-.09A1.39,1.39,0,0,0,240.74,464.52Z" style="fill: rgb(38, 50, 56); transform-origin: 241.28px 464.565px;" id="ela9frz31ff49" class="animable"></path><path d="M240.59,463.83a1,1,0,0,0,.59.19,1.07,1.07,0,0,0,.62-.06,5,5,0,0,0-.61-.06A4.53,4.53,0,0,0,240.59,463.83Z" style="fill: rgb(38, 50, 56); transform-origin: 241.195px 463.936px;" id="elhqkmtgdo4mj" class="animable"></path><path d="M242.43,465.09a2.23,2.23,0,0,0,.66,0,3.54,3.54,0,0,0,.71-.14,1.87,1.87,0,0,0,.41-.15.34.34,0,0,0,.17-.2.25.25,0,0,0-.09-.26,1.22,1.22,0,0,0-1.74.73c0,.12,0,.18,0,.18a1.66,1.66,0,0,1,.32-.55,1.16,1.16,0,0,1,.57-.35,1,1,0,0,1,.79.08c.1.08,0,.2-.06.27a2.46,2.46,0,0,1-.38.14,4.46,4.46,0,0,1-.69.16C242.69,465.08,242.43,465.07,242.43,465.09Z" style="fill: rgb(38, 50, 56); transform-origin: 243.409px 464.724px;" id="el9bka6yz1wdw" class="animable"></path><path d="M242.6,465.13a.63.63,0,0,0,.1-.46,1.2,1.2,0,0,0-.17-.49.66.66,0,0,0-.54-.35.26.26,0,0,0-.21.3,1,1,0,0,0,.1.3,2.29,2.29,0,0,0,.3.41,1.1,1.1,0,0,0,.37.28s-.13-.13-.3-.34a2.24,2.24,0,0,1-.27-.41c-.08-.14-.14-.39,0-.42s.33.16.43.3a1.17,1.17,0,0,1,.17.43A2.14,2.14,0,0,1,242.6,465.13Z" style="fill: rgb(38, 50, 56); transform-origin: 242.243px 464.48px;" id="eljpcf7h5uxij" class="animable"></path><path d="M231.51,464.07s.29,0,.75.05a3.38,3.38,0,0,1,1.64.74,3.31,3.31,0,0,1,1,1.5c.14.44.14.74.17.74a1.16,1.16,0,0,0,0-.21,2.43,2.43,0,0,0-.09-.56,3.19,3.19,0,0,0-1-1.56,3.09,3.09,0,0,0-1.7-.73,2.79,2.79,0,0,0-.57,0Z" style="fill: rgb(38, 50, 56); transform-origin: 233.292px 465.563px;" id="el2ed50lka7zj" class="animable"></path><path d="M236.4,466.21a5.64,5.64,0,0,0,1.49.18,6.08,6.08,0,0,0,1.51-.08s-.68,0-1.5,0S236.4,466.17,236.4,466.21Z" style="fill: rgb(38, 50, 56); transform-origin: 237.9px 466.304px;" id="elwsfz6g1ra6" class="animable"></path><path d="M234.38,466.13s.05.14.12.3.09.29.13.29.06-.16,0-.34S234.41,466.1,234.38,466.13Z" style="fill: rgb(38, 50, 56); transform-origin: 234.524px 466.422px;" id="el4mig5ybgueq" class="animable"></path><path d="M233.65,465.16s0,.13.14.24.21.18.24.16,0-.13-.14-.24S233.68,465.13,233.65,465.16Z" style="fill: rgb(38, 50, 56); transform-origin: 233.845px 465.359px;" id="elehiefzoy0qo" class="animable"></path><path d="M232.58,464.69s.15,0,.29.1.26.14.29.12-.06-.17-.24-.24S232.57,464.66,232.58,464.69Z" style="fill: rgb(38, 50, 56); transform-origin: 232.873px 464.776px;" id="elige444fy6k" class="animable"></path><path d="M231.82,464.46s0,.09.12.12.17,0,.18,0,0-.08-.13-.12S231.83,464.43,231.82,464.46Z" style="fill: rgb(38, 50, 56); transform-origin: 231.971px 464.513px;" id="elbyvpda4hkc" class="animable"></path><path d="M240.33,344s8.61,57.19,7.36,59.95-8.71,59.8-8.71,59.8l-21.39-.24s11.85-65.5,11.59-66.56S213,339.44,213,339.44Z" style="fill: rgb(38, 50, 56); transform-origin: 230.407px 401.595px;" id="elr6wi3wka0v" class="animable"></path><path d="M233.25,346.21,208.88,338l-.85,2a25,25,0,0,0-.31,18.62l16.68,43.62a32.29,32.29,0,0,1,2.08,9.65l2.58,51.76,16.67,1.17s-1.17-42.32-1.19-55.6c0-10-7.22-41.74-11.27-57.06" style="fill: rgb(38, 50, 56); transform-origin: 225.902px 401.41px;" id="elmec7uvpuez" class="animable"></path><path d="M217.1,383.76s0,.06.09.19l.24.57c.21.53.51,1.27.88,2.22.77,1.94,1.85,4.72,3.2,8.15s2.92,7.56,4.68,12.12a24.12,24.12,0,0,1,.66,3.72c.14,1.28.27,2.58.38,3.91.22,2.65.4,5.4.55,8.22.62,11.27.91,21.48,1.1,28.88.08,3.68.14,6.66.18,8.75,0,1,0,1.82,0,2.38v.62a.85.85,0,0,1,0,.21s0-.07,0-.21,0-.36,0-.62c0-.56-.05-1.36-.09-2.38-.07-2.08-.16-5.07-.28-8.75-.26-7.39-.58-17.6-1.2-28.87-.16-2.81-.33-5.56-.55-8.21-.1-1.32-.23-2.62-.37-3.89a23.28,23.28,0,0,0-.63-3.66c-1.73-4.56-3.3-8.67-4.62-12.13l-3.09-8.2c-.35-.95-.63-1.7-.82-2.23l-.21-.59Z" style="fill: rgb(69, 90, 100); transform-origin: 223.083px 423.73px;" id="eljfkzd65uq2d" class="animable"></path><path d="M244.7,421.64a.8.8,0,0,1,0-.2c0-.14,0-.33,0-.56q0-.78,0-2.16c0-1.9,0-4.61,0-8,0-1.69,0-3.52,0-5.5a19.44,19.44,0,0,0-.14-3c-.2-1-.39-2.09-.6-3.18-.81-4.37-1.7-9.17-2.63-14.21-1.84-10.07-3.51-19.18-4.72-25.81-.59-3.29-1.06-6-1.39-7.83-.16-.91-.28-1.62-.37-2.13l-.08-.56c0-.13,0-.19,0-.19s0,.06,0,.18.07.33.12.55l.42,2.12,1.5,7.82c1.24,6.62,2.94,15.73,4.82,25.8.92,5,1.8,9.83,2.61,14.2.19,1.1.39,2.16.58,3.2a20.08,20.08,0,0,1,.13,3.07c0,2,0,3.81,0,5.5,0,3.34,0,6.05-.06,8q0,1.38,0,2.16c0,.23,0,.42,0,.56A1.57,1.57,0,0,1,244.7,421.64Z" style="fill: rgb(69, 90, 100); transform-origin: 239.866px 384.975px;" id="elgp7eh6h9cg" class="animable"></path><path d="M236.13,344.43a2.75,2.75,0,0,1,.48,1,7,7,0,0,1,.35,2.64,7.16,7.16,0,0,1-.63,2.58,2.61,2.61,0,0,1-.59.93,12.67,12.67,0,0,0,.89-3.53A13.15,13.15,0,0,0,236.13,344.43Z" style="fill: rgb(69, 90, 100); transform-origin: 236.356px 348.005px;" id="eltsq6h0i8au" class="animable"></path><path d="M222.59,343.08a1.5,1.5,0,0,1,0,.55,5.26,5.26,0,0,1-.37,1.48A5.71,5.71,0,0,1,221,347a5.18,5.18,0,0,1-5.18,1.3,5.55,5.55,0,0,1-2-1,4.86,4.86,0,0,1-1-1.12c-.19-.31-.26-.49-.24-.5a8.53,8.53,0,0,0,1.41,1.44,5.26,5.26,0,0,0,8.09-2A9.07,9.07,0,0,0,222.59,343.08Z" style="fill: rgb(69, 90, 100); transform-origin: 217.596px 345.802px;" id="el32f04y9n0d9" class="animable"></path><path d="M242.67,345.54H203.18c2.62-6.36,5-13.28,12.31-22.44,1-1.31-3.46-16.57-3.46-16.57l-2-6.76a11.9,11.9,0,0,1,12.28-15.29l.31,0,13,.21a3.85,3.85,0,0,1,.79,0,7.21,7.21,0,0,1,6.43,5.84l2.39,8.71q.14.5.27,1a26.59,26.59,0,0,1-.34,16l-1.41,4.22c0,4.28-1,11.53-1.52,21l.51,4.13" style="fill: rgb(250, 211, 211); transform-origin: 224.874px 315.019px;" id="elky2dpd5wcj" class="animable"></path><path d="M215.21,306.08a6.62,6.62,0,0,1,1-.79c.78-.52,1.78-1.19,3-2,2.53-1.68,6-4,9.95-6.5l-.07.32-.16-.26-3.52-5.65-1.52-2.47a18.3,18.3,0,0,0-1.39-2.08,4.38,4.38,0,0,0-3-1.79,4.1,4.1,0,0,0-1.3.14s.09-.08.31-.16a2.73,2.73,0,0,1,1-.16,3.81,3.81,0,0,1,1.56.42,5.57,5.57,0,0,1,1.65,1.34,18.64,18.64,0,0,1,1.46,2.09L225.8,291l3.54,5.63.16.25.12.19-.19.13c-3.9,2.52-7.44,4.77-10,6.38l-3.06,1.89A7.27,7.27,0,0,1,215.21,306.08Z" style="fill: rgb(38, 50, 56); transform-origin: 222.415px 295.379px;" id="elkj112lkt5y9" class="animable"></path><g id="elhny5h822vpi"><g style="opacity: 0.2; transform-origin: 222.952px 315.267px;" class="animable"><path d="M215.67,305.78c1.58,5.54,3.6,11.17,7.09,15.76,1.33,1.76,3.13,3.57,5.34,3.46,1.15-.06,2.41-1.05,2.08-2.16a2.63,2.63,0,0,0-.63-1c-4.58-5.06-9-11.25-13.55-16.31" id="elm182yt45en" class="animable" style="transform-origin: 222.952px 315.267px;"></path></g></g><path d="M248.6,263.24c-1.26,1.39-.73,1.75.11,3.43a6.55,6.55,0,0,1,1,2.34c.1,1.4-1.31,2.59-1.15,4,.1.94.89,1.65,1.28,2.52a3.22,3.22,0,0,1-.52,3.42c-.65.72-1.62,1.15-2.06,2-.32.64-.29,1.4-.55,2.07a3.26,3.26,0,0,1-2.65,1.81,9.36,9.36,0,0,1-3.32-.34c.1-.39.19-.79.29-1.19a2.35,2.35,0,0,1-2,1,7,7,0,0,1-2.24-.44c-.36-2.07-.7-4.25,0-6.22.66-1.76,2.1-3.1,3.31-4.55a21.13,21.13,0,0,0,3.26-5.33,30,30,0,0,1,1.83-4.13c.79-1.29,1.5-2.3,3-2.51" style="fill: rgb(69, 90, 100); transform-origin: 243.249px 272.989px;" id="el3udt9wej94v" class="animable"></path><path d="M237.09,287.42c.61-3.27,1.32-6.7,1.32-6.7s4.34.07,6.22-5.27c1.8-5.09,3.16-17.36,3.16-17.36h0a16.07,16.07,0,0,0-18.32.79h0l-4.53,26.65a5.8,5.8,0,0,0,5,6.54h0A6.12,6.12,0,0,0,237.09,287.42Z" style="fill: rgb(235, 153, 110); transform-origin: 236.338px 273.893px;" id="elv80jh3kwok" class="animable"></path><path d="M245.64,266.85a.72.72,0,0,1-.81.59.69.69,0,0,1-.61-.77.72.72,0,0,1,.81-.59A.68.68,0,0,1,245.64,266.85Z" style="fill: rgb(38, 50, 56); transform-origin: 244.931px 266.76px;" id="elv1hywf1ubz" class="animable"></path><path d="M245.78,266.68c-.1.08-.56-.42-1.32-.55s-1.39.14-1.45,0,.08-.2.36-.33a2,2,0,0,1,1.18-.14,1.94,1.94,0,0,1,1,.56C245.79,266.47,245.83,266.65,245.78,266.68Z" style="fill: rgb(38, 50, 56); transform-origin: 244.398px 266.158px;" id="el0w9iyrvn6sp" class="animable"></path><path d="M237.69,265.6a.72.72,0,0,1-.81.59.69.69,0,0,1-.61-.77.71.71,0,0,1,.81-.59A.69.69,0,0,1,237.69,265.6Z" style="fill: rgb(38, 50, 56); transform-origin: 236.98px 265.509px;" id="elst2jqe6ol2" class="animable"></path><path d="M237.81,265.5c-.1.08-.56-.42-1.32-.55s-1.39.14-1.45,0,.08-.2.36-.33a2,2,0,0,1,1.18-.14,1.87,1.87,0,0,1,1,.56C237.81,265.29,237.86,265.47,237.81,265.5Z" style="fill: rgb(38, 50, 56); transform-origin: 236.427px 264.978px;" id="ela4jmkg682r6" class="animable"></path><path d="M239.53,271.64a4.83,4.83,0,0,1,1.28,0c.19,0,.38,0,.44-.11a1,1,0,0,0,0-.6c-.1-.5-.2-1-.3-1.58a26.16,26.16,0,0,1-.58-4.1,26.15,26.15,0,0,1,.9,4c.1.55.19,1.08.28,1.59a1.18,1.18,0,0,1,0,.78.5.5,0,0,1-.37.22,1.84,1.84,0,0,1-.34,0A5.35,5.35,0,0,1,239.53,271.64Z" style="fill: rgb(38, 50, 56); transform-origin: 240.573px 268.549px;" id="elsqictuk77q" class="animable"></path><path d="M238.41,280.72a14.32,14.32,0,0,1-7-3.32s1.09,4.1,6.69,4.6Z" style="fill: rgb(209, 115, 74); transform-origin: 234.91px 279.7px;" id="el6pkng6e9z1t" class="animable"></path><path d="M242.14,256.12a2.09,2.09,0,0,1-1.11,2.36,7,7,0,0,1-2.73.65,4.93,4.93,0,0,0-2.66.87c-1.35,1.12-1.09,2.83-2.46,4.29a2.81,2.81,0,0,1-2.8,1,2.64,2.64,0,0,0-3,1.18c-.56,1.13,0,2.11.55,3.25a4.5,4.5,0,0,1-.06,3.47c-.28.87-1.06,1.52-1.27,2.41-.33,1.4.82,3.07-.06,4.2s-2.93.51-3.92,1.56c-.35.38-.57.95-1.07,1.06a1.4,1.4,0,0,1-.88-.2l-4.23-2c.14-.44.27-.88.4-1.32a2.87,2.87,0,0,1-4.56-.9,13.36,13.36,0,0,0,2.56-1.76,4.35,4.35,0,0,0,1.42-2.7c.1-1.26-.52-2.56-.09-3.74.63-1.69,3-2,4.05-3.45s.78-3.34,1.83-4.65c1.22-1.52,3.66-1.49,5-2.87.94-.94,1.2-2.34,1.91-3.46a6.49,6.49,0,0,1,3.81-2.67,14.71,14.71,0,0,1,4.73-.34,7.43,7.43,0,0,1,3.42.85,2.89,2.89,0,0,1,1.44,3" style="fill: rgb(69, 90, 100); transform-origin: 227.34px 267.364px;" id="elu36xdihtu6" class="animable"></path><path d="M230.38,265.32a3.33,3.33,0,0,0-1.79-.21,2.35,2.35,0,0,0-1.52.94,2.43,2.43,0,0,0-.33,1.75,4.16,4.16,0,0,0,.73,1.67,2.85,2.85,0,0,0,.93.9,1.34,1.34,0,0,0,1.26,0" style="fill: rgb(235, 153, 110); transform-origin: 228.538px 267.798px;" id="el61201exupdh" class="animable"></path><path d="M229.4,268.83c.06,0-.26.34-.77.1a1.17,1.17,0,0,1-.56-.71,2.64,2.64,0,0,1-.11-1,1.56,1.56,0,0,1,.44-1,1.06,1.06,0,0,1,.85-.31c.56.09.66.5.59.5s-.23-.2-.61-.18a1,1,0,0,0-.82,1,1.71,1.71,0,0,0,.38,1.41C229.1,268.88,229.37,268.77,229.4,268.83Z" style="fill: rgb(209, 115, 74); transform-origin: 228.905px 267.461px;" id="el45r82vjuo2n" class="animable"></path><path d="M242.15,256.42a2.77,2.77,0,0,0,1,3.35,10.26,10.26,0,0,1,1.87,1,3,3,0,0,1,.71,2,7.37,7.37,0,0,0,.3,2.11,1.69,1.69,0,0,0,1.62,1.16c.46-1.16,1.31-2.24,1.36-3.48.1-2.64-.94-1.89-1.19-3.24-.37-1.93-.26-4-2.13-4.64a3.9,3.9,0,0,0-2.67-.09,1.76,1.76,0,0,0-1.06,2.2" style="fill: rgb(69, 90, 100); transform-origin: 245.444px 260.219px;" id="elaphfki74cad" class="animable"></path><path d="M238.19,263.62c-.05.05-.22,0-.48-.11a4.7,4.7,0,0,0-1.07-.17,4.38,4.38,0,0,0-1.09.07c-.27,0-.44.11-.49,0s.08-.23.37-.38a2.61,2.61,0,0,1,2.43.12C238.14,263.38,238.23,263.57,238.19,263.62Z" style="fill: rgb(69, 90, 100); transform-origin: 236.624px 263.213px;" id="elz1n2phpdmq" class="animable"></path><path d="M245.11,264.87c0,.13-.53.15-1.12,0s-1.05-.32-1-.45.52-.15,1.12,0S245.14,264.73,245.11,264.87Z" style="fill: rgb(69, 90, 100); transform-origin: 244.049px 264.645px;" id="eleoq5mlcxs0k" class="animable"></path><path d="M228.14,270.2s.05,0,.11.13a1.67,1.67,0,0,1,.24.42,2.85,2.85,0,0,1,.13,1.76,8.11,8.11,0,0,1-1,2.42,2.22,2.22,0,0,0-.27,1.41,6.12,6.12,0,0,0,.6,1.49,2.59,2.59,0,0,1-.44,3.07,2.37,2.37,0,0,1-1.26.69,5.85,5.85,0,0,1-1.22.08,3.11,3.11,0,0,0-1.66.35,2.2,2.2,0,0,0-.46.42s0-.06.07-.15a1.21,1.21,0,0,1,.34-.35,3,3,0,0,1,1.71-.44,7.1,7.1,0,0,0,1.18-.11,2.14,2.14,0,0,0,1.13-.65,2.37,2.37,0,0,0,.39-2.8,6.35,6.35,0,0,1-.62-1.56,2.46,2.46,0,0,1,.3-1.55c.23-.44.47-.83.63-1.23a6.19,6.19,0,0,0,.37-1.13,3,3,0,0,0,0-1.69C228.26,270.4,228.12,270.22,228.14,270.2Z" style="fill: rgb(69, 90, 100); transform-origin: 225.806px 276.32px;" id="elm6b7ivroo4" class="animable"></path><path d="M237.06,272.81a1,1,0,1,1,1.09,1.71,1,1,0,1,1-.74-1.91" style="fill: rgb(250, 211, 211); transform-origin: 237.687px 273.6px;" id="eld9ps8467b3u" class="animable"></path><path d="M237.2,271.75c.13,0,0,.84.57,1.56s1.5.78,1.48.9-.22.12-.6.06a2.11,2.11,0,0,1-1.24-.7,1.81,1.81,0,0,1-.42-1.3C237,271.92,237.15,271.74,237.2,271.75Z" style="fill: rgb(38, 50, 56); transform-origin: 238.118px 273.029px;" id="elx7i7xxlpd9" class="animable"></path><path d="M227.17,258.92a4.85,4.85,0,0,0,1.12-2.31A2.55,2.55,0,0,0,226.2,254a2.7,2.7,0,0,0-2.86,1.84,2.84,2.84,0,0,0,1.28,3.18,3,3,0,0,0,3.44-.37" style="fill: rgb(69, 90, 100); transform-origin: 225.766px 256.691px;" id="eltkfozow1sbs" class="animable"></path><path d="M228.37,256.49a2.51,2.51,0,0,1-.57,1.73,2.55,2.55,0,0,1-1.45,1.09,9.09,9.09,0,0,0,1.25-1.24A8.42,8.42,0,0,0,228.37,256.49Z" style="fill: rgb(38, 50, 56); transform-origin: 227.362px 257.9px;" id="elevs51addgy" class="animable"></path><path d="M283.28,313c-.18-.29-1.85.7-3.12,1.5l-.11-.23c2.28-1.57,3.5-3,3.19-3.51s-3,1.42-4.12,2.16l-.05-.09c3.93-3.87,3.85-4.19,3.86-5.2s-3.64,2.48-4.83,3.6a2.28,2.28,0,0,0-.17-.21c-.53-.52,2.43-3.49,3.5-4.42s1.05-1.79.25-1.92c-.54-.09-3.88,2.68-4.92,3.62s-3.82,3.59-3.51,1.17-.35-4.41-.9-4.82-1.33.21-1.1.94a9.06,9.06,0,0,1,.15,2.46A5.85,5.85,0,0,1,271,310c-.29.72-.56,1.31-.81,1.81-3.17,2.22-12.33,8.16-22,9.94-1.74.32-19.12-24.22-19.12-24.22l-13.11,8s9.46,12.32,21.21,25.25c9.85,10.83,36.13-8.9,41.86-13.43l.31-.2a2.66,2.66,0,0,0,.6-.53l.21-.17h0C282.41,314.94,283.59,313.52,283.28,313Z" style="fill: rgb(235, 153, 110); transform-origin: 249.644px 315.757px;" id="elwyb1x7mvn0c" class="animable"></path></g><g id="freepik--hot-air-balloon--inject-75" class="animable" style="transform-origin: 250.867px 255.646px;"><polygon points="179.7 184.07 209.82 225.99 213.63 240.72 282.08 240.72 285.32 225.99 320.77 182.44 179.7 184.07" style="fill: rgb(250, 211, 211); transform-origin: 250.235px 211.58px;" id="ela53c84arqqb" class="animable"></polygon><circle cx="249.58" cy="127.14" r="90.14" style="fill: rgb(250, 211, 211); transform-origin: 249.58px 127.14px;" id="elujd22dmnmil" class="animable"></circle><g id="elywj7sjxk2g"><g style="opacity: 0.5; transform-origin: 245.849px 138.88px;" class="animable"><path d="M249.58,37c-31,0-61.2,101.72-44,154,5.87,17.8,24.61,31.28,27.71,49.76h35.64s1.44-16.44,8.93-29.7c1.8-3.18,14.33-33.14,13.19-65.29C289.23,94.51,279,37,249.58,37Z" style="fill: rgb(255, 255, 255); transform-origin: 245.849px 138.88px;" id="elemuprub3dsk" class="animable"></path></g></g><path d="M174.47,141.75a7,7,0,0,1,.62,1.35c.37.89.9,2.23,1.57,4,1.34,3.46,3.25,8.51,5.63,14.84,4.74,12.67,11.33,30.45,18.82,50.86l0,.1V213c.13,7.05.28,14.48.42,22.11.45,27,.86,51.52,1.16,69.26.11,8.85.2,38.79.26,43.77,0,2.46,0,4.38,0,5.7a12,12,0,0,1,0,2,10.15,10.15,0,0,1-.24-2c-.08-1.3-.19-3.22-.29-5.7-.22-4.95-.45-34.9-.7-43.76-.5-17.72-1-42.2-1.56-69.25-.13-7.64-.26-15.06-.39-22.11l0,.22c-7.42-20.44-13.84-38.28-18.37-51-2.26-6.37-4-11.47-5.26-15-.6-1.76-1.06-3.12-1.35-4A6.82,6.82,0,0,1,174.47,141.75Z" style="fill: rgb(38, 50, 56); transform-origin: 188.731px 248.795px;" id="elxlz0jtpnzw" class="animable"></path><path d="M327,141.75a5.51,5.51,0,0,1-.35,1.3c-.27.84-.68,2.08-1.23,3.69-1.1,3.21-2.73,7.87-4.81,13.72-4.14,11.7-10.05,28.15-16.95,47.18l0-.18-1.6,27.37c-1.59,26.83-3.11,51.11-4.28,68.68-.58,8.79-1.08,38.68-1.45,43.59-.19,2.46-.34,4.36-.46,5.65a11,11,0,0,1-.26,2,10.66,10.66,0,0,1,0-2c0-1.3.1-3.21.21-5.67.21-4.92.56-34.82,1-43.61.92-17.59,2.28-41.88,3.88-68.72.57-9.57,1.13-18.81,1.65-27.36v-.1l0-.09c7-19,13.05-35.39,17.41-47,2.18-5.81,3.93-10.43,5.16-13.59.61-1.58,1.1-2.8,1.43-3.62A6.17,6.17,0,0,1,327,141.75Z" style="fill: rgb(38, 50, 56); transform-origin: 311.281px 248.25px;" id="elnrj6e6hx4w" class="animable"></path><path d="M341.49,134.61a10.08,10.08,0,0,1-1.65,1c-1.12.62-2.74,1.61-4.92,2.69a162.88,162.88,0,0,1-18.86,8.29c-2,.8-4.2,1.48-6.45,2.26s-4.63,1.43-7.08,2.16c-4.95,1.35-10.26,2.69-15.92,3.73a194.9,194.9,0,0,1-37.28,3.36,194.71,194.71,0,0,1-37.22-3.95c-5.65-1.13-10.94-2.56-15.86-4-2.45-.77-4.81-1.49-7.06-2.28s-4.4-1.52-6.41-2.35A165.9,165.9,0,0,1,164.05,137c-2.16-1.12-3.75-2.13-4.86-2.77a11.68,11.68,0,0,1-1.65-1.06,10,10,0,0,1,1.78.82c1.15.56,2.79,1.49,5,2.53a190.16,190.16,0,0,0,18.82,8.16c2,.8,4.18,1.48,6.41,2.26s4.6,1.45,7,2.19c4.9,1.37,10.17,2.74,15.79,3.84a199.37,199.37,0,0,0,37,3.81,199.55,199.55,0,0,0,37-3.23c5.63-1,10.92-2.29,15.84-3.58,2.45-.71,4.82-1.36,7.07-2.08s4.42-1.39,6.45-2.16a188.21,188.21,0,0,0,18.95-7.86c2.21-1,3.86-1.91,5-2.45A10.68,10.68,0,0,1,341.49,134.61Z" style="fill: rgb(38, 50, 56); transform-origin: 249.515px 145.637px;" id="el26wvlttvedk" class="animable"></path><path d="M243.25,158.56a13.08,13.08,0,0,1-2.55,2.14,52.41,52.41,0,0,1-7.79,4.7,58.58,58.58,0,0,1-5.79,2.47,52,52,0,0,1-7,1.91,42.79,42.79,0,0,1-16.57.13,37.45,37.45,0,0,1-8.2-2.74,36.84,36.84,0,0,1-6.84-4.22,33.45,33.45,0,0,1-8.85-10.24,26.8,26.8,0,0,1-3.06-8.59,9,9,0,0,1-.18-1.42l-.07-1c0-.57,0-.87,0-.87a2.39,2.39,0,0,1,.24.84c.06.28.12.62.2,1a9,9,0,0,0,.31,1.37,29.34,29.34,0,0,0,3.37,8.22,34,34,0,0,0,8.77,9.72,36.05,36.05,0,0,0,14.55,6.62,43.07,43.07,0,0,0,16.06,0,52.63,52.63,0,0,0,6.85-1.75c2.1-.73,4-1.47,5.75-2.27a67.42,67.42,0,0,0,7.9-4.26A18.61,18.61,0,0,1,243.25,158.56Z" style="fill: rgb(38, 50, 56); transform-origin: 209.8px 155.743px;" id="ellfasa2r0edf" class="animable"></path><path d="M326.66,141.84s0,.35-.24,1a24.59,24.59,0,0,1-1,2.65,43.28,43.28,0,0,1-5.25,9c-.62.91-1.41,1.76-2.17,2.7s-1.67,1.81-2.57,2.75a50.93,50.93,0,0,1-6.4,5.3,46.08,46.08,0,0,1-36.35,7.5,51.13,51.13,0,0,1-8-2.34c-1.2-.51-2.37-1-3.45-1.51s-2.13-1-3.06-1.62a43.81,43.81,0,0,1-8.39-6.21,25.24,25.24,0,0,1-2-2c-.43-.48-.63-.75-.6-.79a28.12,28.12,0,0,1,2.92,2.44,50.46,50.46,0,0,0,8.5,5.75c.93.55,2,1,3,1.51s2.22.93,3.4,1.41a52.24,52.24,0,0,0,7.82,2.16,46,46,0,0,0,35.39-7.3,51.93,51.93,0,0,0,6.32-5.08c.89-.9,1.78-1.75,2.57-2.63s1.56-1.72,2.2-2.59a50.23,50.23,0,0,0,5.52-8.65A28.51,28.51,0,0,1,326.66,141.84Z" style="fill: rgb(38, 50, 56); transform-origin: 286.919px 157.801px;" id="eloxtk00qwv7" class="animable"></path><path d="M174.55,142c.08,0,.27.44.32,1.32a7.28,7.28,0,0,1-.85,3.63,7.52,7.52,0,0,1-4.2,3.67,8.1,8.1,0,0,1-6.82-.68,9.92,9.92,0,0,1-4.08-5.45,16,16,0,0,1-.68-5.43c.15-3.07.6-4.89.76-4.88s.11,1.91.21,4.87a16.82,16.82,0,0,0,.91,5,9,9,0,0,0,3.59,4.7,7,7,0,0,0,5.71.65,6.78,6.78,0,0,0,3.76-2.95,8.19,8.19,0,0,0,1.16-3.17C174.45,142.45,174.44,142,174.55,142Z" style="fill: rgb(38, 50, 56); transform-origin: 166.548px 142.628px;" id="elarp3l59bfkj" class="animable"></path><path d="M339.22,134.66c.07-.06.44.21,1,.79a16.3,16.3,0,0,1,2.26,2.71,8.47,8.47,0,0,1,1.47,5.2,5.75,5.75,0,0,1-1.19,3.15,6.35,6.35,0,0,1-3,2,11.8,11.8,0,0,1-6.58.08,14.59,14.59,0,0,1-4.82-2.23c-2.46-1.81-3.32-3.54-3.19-3.61s1.29,1.32,3.72,2.8a15.36,15.36,0,0,0,4.58,1.81,11.17,11.17,0,0,0,5.84-.14,5.16,5.16,0,0,0,2.37-1.57,4.63,4.63,0,0,0,1-2.42,8,8,0,0,0-1-4.6,30,30,0,0,0-1.84-2.86C339.38,135.12,339.15,134.72,339.22,134.66Z" style="fill: rgb(38, 50, 56); transform-origin: 334.559px 141.835px;" id="elohj787d0lqa" class="animable"></path><circle cx="246.71" cy="156.77" r="8.4" style="fill: rgb(38, 50, 56); transform-origin: 246.71px 156.77px;" id="el5xpaj55yhvs" class="animable"></circle><circle cx="324.91" cy="141.29" r="8.4" style="fill: rgb(38, 50, 56); transform-origin: 324.91px 141.29px;" id="el3bkiw71j76e" class="animable"></circle><circle cx="174.72" cy="140.36" r="8.4" style="fill: rgb(38, 50, 56); transform-origin: 174.72px 140.36px;" id="el6bggw7c8yxn" class="animable"></circle><path d="M325.74,145.72c.1.05-.72,1.66-2,4.66s-2.89,7.42-4.75,13c-.94,2.76-2,5.79-3.22,9a69.22,69.22,0,0,1-4.71,10,45.17,45.17,0,0,1-7.54,9.65,30.36,30.36,0,0,1-11.2,7,23.25,23.25,0,0,1-6.67,1.16,22.51,22.51,0,0,1-6.53-.83,28.27,28.27,0,0,1-10.79-5.9,36.39,36.39,0,0,1-7.21-8.44,51.27,51.27,0,0,1-4.24-8.65A96.16,96.16,0,0,1,253,163c-.36-1.59-.62-2.84-.78-3.68a5.55,5.55,0,0,1-.17-1.31,4.53,4.53,0,0,1,.44,1.24c.24.86.59,2.07,1,3.62A117.13,117.13,0,0,0,257.79,176c2.18,5.33,5.52,11.59,11.37,16.49A27.35,27.35,0,0,0,279.48,198a21.68,21.68,0,0,0,6.14.76,22.34,22.34,0,0,0,6.28-1.1A29.39,29.39,0,0,0,302.6,191,44.92,44.92,0,0,0,310,181.7a69.68,69.68,0,0,0,4.73-9.77c1.29-3.17,2.37-6.17,3.37-8.91a136.79,136.79,0,0,1,5.17-12.86c.72-1.47,1.31-2.6,1.75-3.34A4.8,4.8,0,0,1,325.74,145.72Z" style="fill: rgb(38, 50, 56); transform-origin: 288.899px 172.957px;" id="elcxb78f85j5p" class="animable"></path><path d="M248.45,155.45a5.65,5.65,0,0,1-.26,1.4c-.21.9-.54,2.23-1,3.93a115.79,115.79,0,0,1-4.7,14.2,61.3,61.3,0,0,1-4.72,9.24,50.88,50.88,0,0,1-3.36,4.74,38.16,38.16,0,0,1-4.3,4.44c-.77.72-1.65,1.35-2.49,2s-1.78,1.27-2.74,1.82a33,33,0,0,1-6.13,2.94,27,27,0,0,1-6.87,1.57,23,23,0,0,1-7.29-.36,23.72,23.72,0,0,1-6.82-2.6,27.17,27.17,0,0,1-5.56-4.37,32.08,32.08,0,0,1-4.25-5.3,42.28,42.28,0,0,1-3.11-5.69,58.17,58.17,0,0,1-3.77-11.31c-.85-3.62-1.46-7-2-10.13C178,155.79,177,150.81,176,147.44s-1.66-5.2-1.55-5.24a5.62,5.62,0,0,1,.63,1.27c.2.43.41,1,.65,1.6s.5,1.37.78,2.22a124.94,124.94,0,0,1,3.5,14.53c.61,3.09,1.27,6.47,2.16,10a58.73,58.73,0,0,0,3.81,11,41.59,41.59,0,0,0,3.07,5.5,30.83,30.83,0,0,0,4.1,5.08,25.84,25.84,0,0,0,5.29,4.13,22.55,22.55,0,0,0,6.42,2.44,21.8,21.8,0,0,0,6.87.35,26.19,26.19,0,0,0,6.56-1.49,31,31,0,0,0,5.9-2.79c.94-.52,1.79-1.16,2.66-1.74s1.67-1.25,2.42-1.94a35.87,35.87,0,0,0,4.2-4.26,46.18,46.18,0,0,0,3.33-4.58,62,62,0,0,0,4.79-9,143.19,143.19,0,0,0,5.08-14c.54-1.66,1-2.95,1.25-3.86A5.5,5.5,0,0,1,248.45,155.45Z" style="fill: rgb(38, 50, 56); transform-origin: 211.444px 172.035px;" id="elxha1id0p6t" class="animable"></path><path d="M175.2,142.13a8.59,8.59,0,0,1,.44,2.5c.19,1.61.38,4,.45,6.88s0,6.38-.24,10.23c-.14,1.92-.33,3.94-.6,6-.13,1-.28,2.1-.44,3.17a11.3,11.3,0,0,1-.88,3.37,3.52,3.52,0,0,1-3.29,2,2.86,2.86,0,0,1-1.81-1,6.47,6.47,0,0,1-1-1.48c-.92-1.92-1.7-3.79-2.36-5.61a61.86,61.86,0,0,1-2.73-9.9,52.9,52.9,0,0,1-.84-6.85A7.87,7.87,0,0,1,162,149c.23,0,.46,3.57,1.74,9.2a70.8,70.8,0,0,0,3,9.65c.68,1.77,1.48,3.6,2.38,5.45.43.89,1,1.65,1.69,1.69a2.15,2.15,0,0,0,1.94-1.3,9.68,9.68,0,0,0,.75-2.94c.17-1.06.32-2.11.46-3.13.28-2.06.5-4.05.67-6,.34-3.8.48-7.24.53-10.13C175.21,145.73,175,142.15,175.2,142.13Z" style="fill: rgb(38, 50, 56); transform-origin: 168.982px 159.206px;" id="el5vldm4qch9" class="animable"></path><path d="M343.23,148.54a6.57,6.57,0,0,1,.54,2.26,40.11,40.11,0,0,1,.42,6.34c0,1.34-.09,2.81-.26,4.39a24.53,24.53,0,0,1-1,5,10.34,10.34,0,0,1-1.28,2.58,5.74,5.74,0,0,1-2.43,2,5.27,5.27,0,0,1-3.28.23,7.26,7.26,0,0,1-2.92-1.53,12.19,12.19,0,0,1-3.28-5.26c-.66-1.83-1.21-3.57-1.77-5.24-1.11-3.34-2.08-6.35-2.89-8.89-1.6-5.07-2.5-8.24-2.32-8.3s1.4,3,3.24,8c.92,2.49,2,5.47,3.16,8.79.59,1.65,1.18,3.42,1.83,5.18a11.22,11.22,0,0,0,2.91,4.69,4.8,4.8,0,0,0,4.81,1.1,6,6,0,0,0,3-3.74,23.57,23.57,0,0,0,1-4.74c.21-1.53.35-3,.42-4.29C343.5,151.84,343,148.56,343.23,148.54Z" style="fill: rgb(38, 50, 56); transform-origin: 333.465px 156.81px;" id="eld0ne5rgbaz9" class="animable"></path><path d="M227.46,47.35c0,.15-1.12.7-3.24,1.55l-1.77.69c-.63.27-1.3.62-2,1a54.42,54.42,0,0,0-4.9,2.45l-2.79,1.54c-1,.54-1.9,1.22-2.9,1.86-2,1.23-4,2.83-6.17,4.43a80.45,80.45,0,0,0-21.74,26.86c-1.12,2.42-2.27,4.7-3,7-.42,1.12-.88,2.18-1.21,3.23s-.64,2.08-.93,3a54.44,54.44,0,0,0-1.37,5.31c-.18.78-.38,1.51-.52,2.19s-.21,1.31-.31,1.87c-.39,2.25-.68,3.5-.83,3.49s-.17-1.28-.05-3.59l.12-1.93c.07-.7.21-1.45.33-2.27a46.91,46.91,0,0,1,1.07-5.49c.25-1,.53-2.06.81-3.16s.73-2.19,1.11-3.35A73.84,73.84,0,0,1,180,86.76a75.74,75.74,0,0,1,22.33-27.58,68.34,68.34,0,0,1,6.46-4.38c1.05-.62,2-1.28,3-1.79l2.92-1.45a48.37,48.37,0,0,1,5.15-2.19c.77-.29,1.48-.58,2.15-.8l1.86-.51C226.17,47.46,227.41,47.2,227.46,47.35Z" style="fill: rgb(255, 255, 255); transform-origin: 200.556px 80.5642px;" id="elujy7rh6e7il" class="animable"></path><path d="M172.54,127.72c-.63,0-1.23-1.22-1.34-2.82s.32-2.93,1-3,1.22,1.22,1.33,2.82S173.16,127.68,172.54,127.72Z" style="fill: rgb(255, 255, 255); transform-origin: 172.364px 124.809px;" id="elvocik210mvj" class="animable"></path><path d="M196.06,347.92c.68,2.18,5,78.2,6.86,111.26.47,8.52,6,15.1,12.61,15.1h63.73c6.67,0,12.19-6.66,12.62-15.23l5.6-111.13Z" style="fill: rgb(38, 50, 56); transform-origin: 246.77px 411.1px;" id="elol3rwfcyr5k" class="animable"></path><rect x="189.39" y="345.54" width="113.66" height="12.09" rx="4.97" style="fill: rgb(38, 50, 56); transform-origin: 246.22px 351.585px;" id="eltyiz8g26uc" class="animable"></rect><path d="M294.37,357.42c0,.16-21.8.3-48.69.3s-48.71-.14-48.71-.3,21.8-.29,48.71-.29S294.37,357.26,294.37,357.42Z" style="fill: rgb(69, 90, 100); transform-origin: 245.67px 357.425px;" id="elq2wwe0cogb9" class="animable"></path><path d="M225.83,474.28a.66.66,0,0,1-.26,0h-.77a8.6,8.6,0,0,1-1.24-.16,10.67,10.67,0,0,1-1.68-.43,14.81,14.81,0,0,1-4.29-2.4,23.16,23.16,0,0,1-4.7-5.2,30.16,30.16,0,0,1-2.13-3.76,31.24,31.24,0,0,1-1.77-4.5,54,54,0,0,1-2.11-10.76c-.41-3.87-.55-8-.63-12.22s-.16-8.62-.24-13.12c-.29-18-.55-34.22-.74-46-.07-5.86-.13-10.62-.17-14,0-1.61,0-2.88,0-3.79,0-.41,0-.73,0-1a1.3,1.3,0,0,1,0-.34,3.18,3.18,0,0,1,0,.34c0,.25,0,.58,0,1,0,.9.06,2.17.11,3.79.07,3.33.18,8.09.31,13.95.23,11.82.54,28.08.88,46,.07,4.49.15,8.88.22,13.12s.21,8.31.6,12.16a54.24,54.24,0,0,0,2.05,10.65,31.58,31.58,0,0,0,1.72,4.44,29.63,29.63,0,0,0,2.08,3.73,23.05,23.05,0,0,0,4.59,5.19,15.09,15.09,0,0,0,4.2,2.46A16.81,16.81,0,0,0,225.83,474.28Z" style="fill: rgb(69, 90, 100); transform-origin: 215.459px 415.446px;" id="elz2lxiam8gwd" class="animable"></path><path d="M232.34,474.28a1,1,0,0,1-.18-.2l-.52-.63-.82-1.06-1-1.55a37,37,0,0,1-2.41-4.63,50.28,50.28,0,0,1-2.27-6.79,101.76,101.76,0,0,1-2.55-18.9c-.41-7.21-.72-15.13-.9-23.46-.35-16.67,0-31.76.4-42.67.22-5.45.47-9.86.66-12.9.1-1.49.19-2.66.24-3.5,0-.37.06-.67.08-.91a1.44,1.44,0,0,1,0-.31,1.5,1.5,0,0,1,0,.31c0,.24,0,.54,0,.92,0,.84-.09,2-.16,3.51-.13,3-.34,7.45-.51,12.9-.37,10.9-.63,26-.27,42.63.18,8.32.47,16.25.86,23.44a103.06,103.06,0,0,0,2.44,18.81,52.94,52.94,0,0,0,2.18,6.76,40.71,40.71,0,0,0,2.33,4.65l1,1.58.79,1.08.48.68C232.29,474.19,232.35,474.27,232.34,474.28Z" style="fill: rgb(69, 90, 100); transform-origin: 226.944px 415.525px;" id="elci3io6mcued" class="animable"></path><path d="M263.29,474.28a16.78,16.78,0,0,0,3.87-.8,15.16,15.16,0,0,0,4.18-2.42,22.83,22.83,0,0,0,4.57-5.13,31.93,31.93,0,0,0,3.81-8.08,53.76,53.76,0,0,0,2.08-10.54c.41-3.82.54-7.87.62-12.07s.15-8.56.23-13c.33-17.83.64-34,.86-45.69.14-5.81.24-10.53.32-13.84,0-1.6.08-2.86.11-3.76,0-.4,0-.73,0-1a1.39,1.39,0,0,1,0-.33s0,.11,0,.33,0,.58,0,1c0,.9,0,2.16,0,3.77-.05,3.31-.1,8-.17,13.84-.19,11.73-.45,27.86-.74,45.69-.08,4.46-.16,8.81-.23,13s-.23,8.28-.66,12.12A53.77,53.77,0,0,1,280.07,458a31.77,31.77,0,0,1-3.92,8.16,22.68,22.68,0,0,1-4.68,5.14,14.7,14.7,0,0,1-4.26,2.36,9.39,9.39,0,0,1-1.66.42,7.38,7.38,0,0,1-1.24.16h-.76A.66.66,0,0,1,263.29,474.28Z" style="fill: rgb(69, 90, 100); transform-origin: 273.615px 415.95px;" id="elqnq4pvb15k" class="animable"></path><path d="M256.78,474.28s.05-.09.15-.24l.48-.68.79-1.08,1-1.58a39.13,39.13,0,0,0,2.33-4.65,52.94,52.94,0,0,0,2.18-6.76,103.87,103.87,0,0,0,2.45-18.81c.38-7.19.67-15.12.85-23.44.36-16.65.1-31.73-.27-42.63-.17-5.45-.38-9.86-.51-12.9-.06-1.49-.12-2.67-.16-3.51l0-.92a1.5,1.5,0,0,1,0-.31,1.44,1.44,0,0,1,0,.31c0,.24.05.54.08.91.05.84.14,2,.24,3.5.19,3,.44,7.45.66,12.9.45,10.91.76,26,.4,42.67-.18,8.33-.48,16.25-.9,23.46a101.76,101.76,0,0,1-2.55,18.9,50.28,50.28,0,0,1-2.27,6.79,37,37,0,0,1-2.41,4.63l-1,1.55-.82,1.06-.52.63A1,1,0,0,1,256.78,474.28Z" style="fill: rgb(69, 90, 100); transform-origin: 262.194px 415.525px;" id="elx8ufvbumtxc" class="animable"></path><path d="M241.5,474.28c-.13,0-.23-26.07-.23-58.23s.1-58.24.23-58.24.22,26.07.22,58.24S241.62,474.28,241.5,474.28Z" style="fill: rgb(69, 90, 100); transform-origin: 241.495px 416.045px;" id="el86dgkucdi2m" class="animable"></path></g><g id="freepik--Hearts--inject-75" class="animable" style="transform-origin: 247.643px 247.982px;"><path d="M275.56,218a2.83,2.83,0,0,0-3.69-1.46,4.88,4.88,0,0,0-2.89,2.89,5,5,0,0,0-1.16-4,2.87,2.87,0,0,0-4-.59,3.8,3.8,0,0,0-1.26,2.46,5.14,5.14,0,0,0,.26,2.79c1.34,3,2.31,3.68,4.41,6.08,3-1,3.92-1.25,6.55-3.15a5.36,5.36,0,0,0,1.61-2.29A3.83,3.83,0,0,0,275.56,218Z" style="fill: rgb(250, 211, 211); transform-origin: 269.104px 220.225px;" id="elx5lbr7r7rf" class="animable"></path><path d="M256.13,203.91a1.6,1.6,0,0,0-2.23-.14,2.72,2.72,0,0,0-1.05,2,2.76,2.76,0,0,0-1.3-1.93,1.62,1.62,0,0,0-2.22.36,2.13,2.13,0,0,0-.26,1.53,3,3,0,0,0,.62,1.45,11.33,11.33,0,0,0,3.4,2.51,10.74,10.74,0,0,0,3-2.81,3,3,0,0,0,.47-1.5A2.17,2.17,0,0,0,256.13,203.91Z" style="fill: rgb(250, 211, 211); transform-origin: 252.796px 206.537px;" id="elrohr0ocklal" class="animable"></path><path d="M250.62,222.11c-2.42-2.6-6.55-2.28-9.07,0s-3.53,4.87-3.66,8.58a11.26,11.26,0,0,0-5.82-7.44c-3-1.66-7.14-1-8.89,2.1a8.69,8.69,0,0,0-.59,6.3,12,12,0,0,0,2.91,5.69c5.35,5.12,8,5.82,14.5,9.14,5.46-4.75,7.25-6,11.21-12.22a12,12,0,0,0,1.46-6.22A8.66,8.66,0,0,0,250.62,222.11Z" style="fill: rgb(250, 211, 211); transform-origin: 237.466px 233.379px;" id="el0awrds3u2hb6" class="animable"></path><g id="elm3pqzotjrqq"><path d="M250.62,222.11c-2.42-2.6-6.55-2.28-9.07,0s-3.53,4.87-3.66,8.58a11.26,11.26,0,0,0-5.82-7.44c-3-1.66-7.14-1-8.89,2.1a8.69,8.69,0,0,0-.59,6.3,12,12,0,0,0,2.91,5.69c5.35,5.12,8,5.82,14.5,9.14,5.46-4.75,7.25-6,11.21-12.22a12,12,0,0,0,1.46-6.22A8.66,8.66,0,0,0,250.62,222.11Z" style="opacity: 0.3; transform-origin: 237.466px 233.379px;" class="animable"></path></g><g id="elmznt2a0jzx"><path d="M275.56,218a2.83,2.83,0,0,0-3.69-1.46,4.88,4.88,0,0,0-2.89,2.89,5,5,0,0,0-1.16-4,2.87,2.87,0,0,0-4-.59,3.8,3.8,0,0,0-1.26,2.46,5.14,5.14,0,0,0,.26,2.79c1.34,3,2.31,3.68,4.41,6.08,3-1,3.92-1.25,6.55-3.15a5.36,5.36,0,0,0,1.61-2.29A3.83,3.83,0,0,0,275.56,218Z" style="fill: rgb(255, 255, 255); opacity: 0.3; transform-origin: 269.104px 220.225px;" class="animable"></path></g><g id="elvoitb3xggpk"><path d="M256.13,203.91a1.6,1.6,0,0,0-2.23-.14,2.72,2.72,0,0,0-1.05,2,2.76,2.76,0,0,0-1.3-1.93,1.62,1.62,0,0,0-2.22.36,2.13,2.13,0,0,0-.26,1.53,3,3,0,0,0,.62,1.45,11.33,11.33,0,0,0,3.4,2.51,10.74,10.74,0,0,0,3-2.81,3,3,0,0,0,.47-1.5A2.17,2.17,0,0,0,256.13,203.91Z" style="fill: rgb(255, 255, 255); opacity: 0.7; transform-origin: 252.796px 206.537px;" class="animable"></path></g><path d="M183.46,261.61a5.06,5.06,0,0,0-7.08-.1,8.71,8.71,0,0,0-3,6.64,8.8,8.8,0,0,0-4.44-5.89,5.12,5.12,0,0,0-7,1.52,6.76,6.76,0,0,0-.55,4.9,9.22,9.22,0,0,0,2.19,4.48c4.1,4.08,6.17,4.66,11.18,7.35,4.33-3.63,5.74-4.57,8.92-9.38A9.27,9.27,0,0,0,185,266.3,6.78,6.78,0,0,0,183.46,261.61Z" style="fill: rgb(250, 211, 211); transform-origin: 173.085px 270.312px;" id="elcdhj74phzog" class="animable"></path><path d="M333.83,280.34a4.23,4.23,0,0,0-5.51-2.17,7.25,7.25,0,0,0-4.31,4.31,7.35,7.35,0,0,0-1.73-5.92,4.28,4.28,0,0,0-5.9-.88,5.66,5.66,0,0,0-1.89,3.67,7.91,7.91,0,0,0,.39,4.17c2,4.4,3.45,5.47,6.58,9.06,4.47-1.55,5.85-1.87,9.76-4.7a7.89,7.89,0,0,0,2.41-3.41A5.69,5.69,0,0,0,333.83,280.34Z" style="fill: rgb(250, 211, 211); transform-origin: 324.247px 283.728px;" id="eldmsul32opbp" class="animable"></path><path d="M304.85,259.42a2.37,2.37,0,0,0-3.32-.22,4.09,4.09,0,0,0-1.57,3,4.13,4.13,0,0,0-1.94-2.88,2.41,2.41,0,0,0-3.31.54,3.17,3.17,0,0,0-.38,2.29,4.26,4.26,0,0,0,.92,2.16c1.82,2,2.78,2.35,5.07,3.74a16.34,16.34,0,0,0,4.43-4.19,4.45,4.45,0,0,0,.7-2.24A3.17,3.17,0,0,0,304.85,259.42Z" style="fill: rgb(250, 211, 211); transform-origin: 299.863px 263.337px;" id="eldq8ib1wfbln" class="animable"></path><g id="elt0llvt2aq6n"><path d="M333.83,280.34a4.23,4.23,0,0,0-5.51-2.17,7.25,7.25,0,0,0-4.31,4.31,7.35,7.35,0,0,0-1.73-5.92,4.28,4.28,0,0,0-5.9-.88,5.66,5.66,0,0,0-1.89,3.67,7.91,7.91,0,0,0,.39,4.17c2,4.4,3.45,5.47,6.58,9.06,4.47-1.55,5.85-1.87,9.76-4.7a7.89,7.89,0,0,0,2.41-3.41A5.69,5.69,0,0,0,333.83,280.34Z" style="fill: rgb(255, 255, 255); opacity: 0.3; transform-origin: 324.247px 283.728px;" class="animable"></path></g><g id="el6o7l0u0juip"><path d="M304.85,259.42a2.37,2.37,0,0,0-3.32-.22,4.09,4.09,0,0,0-1.57,3,4.13,4.13,0,0,0-1.94-2.88,2.41,2.41,0,0,0-3.31.54,3.17,3.17,0,0,0-.38,2.29,4.26,4.26,0,0,0,.92,2.16c1.82,2,2.78,2.35,5.07,3.74a16.34,16.34,0,0,0,4.43-4.19,4.45,4.45,0,0,0,.7-2.24A3.17,3.17,0,0,0,304.85,259.42Z" style="fill: rgb(255, 255, 255); opacity: 0.7; transform-origin: 299.863px 263.337px;" class="animable"></path></g></g><defs>     <filter id="active" height="200%">         <feMorphology in="SourceAlpha" result="DILATED" operator="dilate" radius="2"></feMorphology>                <feFlood flood-color="#32DFEC" flood-opacity="1" result="PINK"></feFlood>        <feComposite in="PINK" in2="DILATED" operator="in" result="OUTLINE"></feComposite>        <feMerge>            <feMergeNode in="OUTLINE"></feMergeNode>            <feMergeNode in="SourceGraphic"></feMergeNode>        </feMerge>    </filter>    <filter id="hover" height="200%">        <feMorphology in="SourceAlpha" result="DILATED" operator="dilate" radius="2"></feMorphology>                <feFlood flood-color="#ff0000" flood-opacity="0.5" result="PINK"></feFlood>        <feComposite in="PINK" in2="DILATED" operator="in" result="OUTLINE"></feComposite>        <feMerge>            <feMergeNode in="OUTLINE"></feMergeNode>            <feMergeNode in="SourceGraphic"></feMergeNode>        </feMerge>            <feColorMatrix type="matrix" values="0   0   0   0   0                0   1   0   0   0                0   0   0   0   0                0   0   0   1   0 "></feColorMatrix>    </filter></defs></svg>